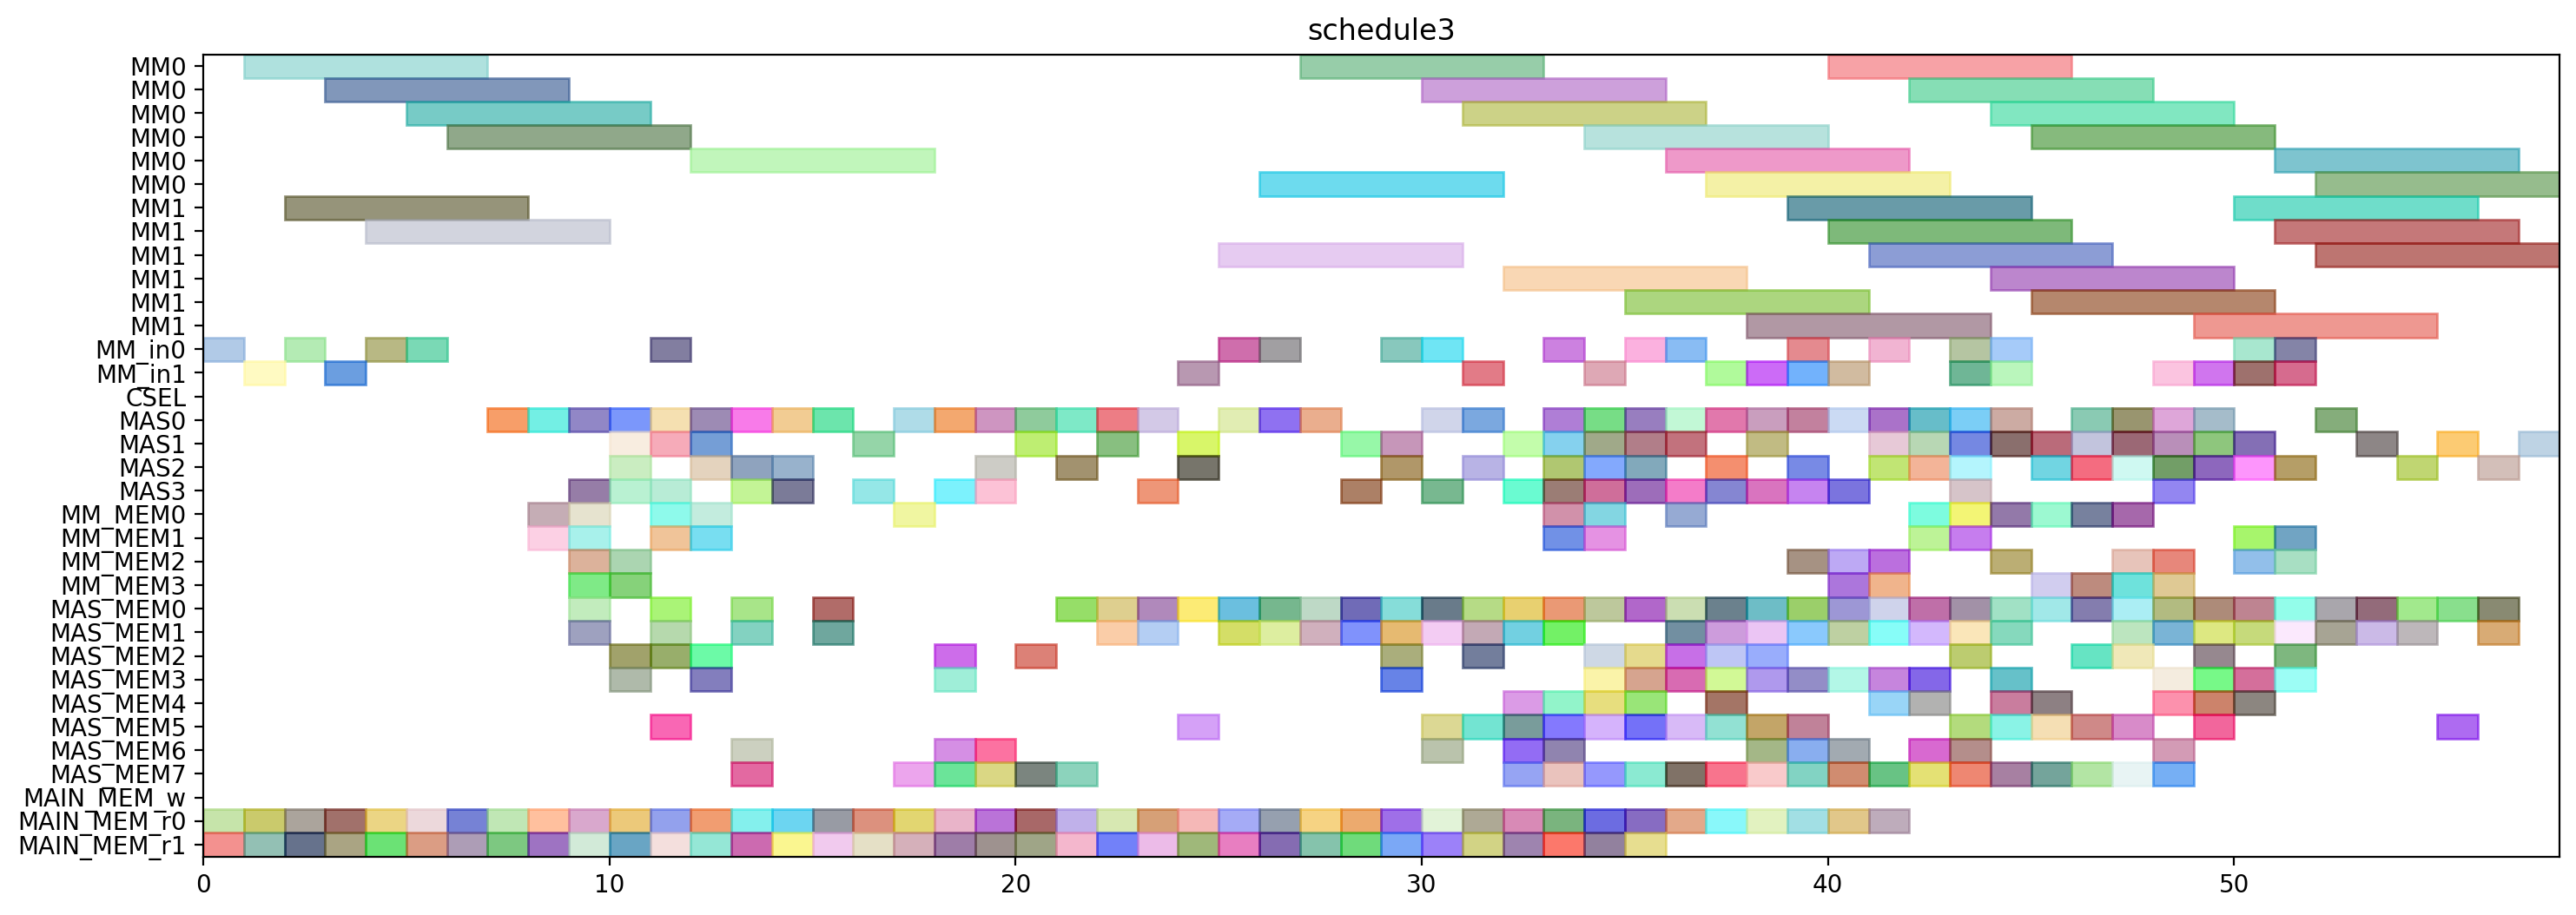

Recreate this plot in Python.
from pyschedule import Scenario, solvers, plotters, alt


def solve():
	horizon = 171
	S = Scenario("schedule3", horizon=horizon)

	# resource
	MM = S.Resources('MM', num=2, size=6)
	MM_in = S.Resources('MM_in', num=2)
	CSEL = S.Resource('CSEL')
	MAS = S.Resources('MAS', num=4, size=1, periods=range(1, horizon))
	MM_MEM = S.Resources('MM_MEM', num=4)
	MAS_MEM = S.Resources('MAS_MEM', num=8)
	MAIN_MEM_w = S.Resource('MAIN_MEM_w', size=1)
	MAIN_MEM_r = S.Resources('MAIN_MEM_r', num=2)

	# result of previous scheduling
	c_t0_t3_t0_in = S.Task('c_t0_t3_t0_in', length=1, delay_cost=1)
	S += c_t0_t3_t0_in >= 0
	c_t0_t3_t0_in += MM_in[0]

	c_t0_t3_t0_mem0 = S.Task('c_t0_t3_t0_mem0', length=1, delay_cost=1)
	S += c_t0_t3_t0_mem0 >= 0
	c_t0_t3_t0_mem0 += MAIN_MEM_r[0]

	c_t0_t3_t0_mem1 = S.Task('c_t0_t3_t0_mem1', length=1, delay_cost=1)
	S += c_t0_t3_t0_mem1 >= 0
	c_t0_t3_t0_mem1 += MAIN_MEM_r[1]

	c_t0_t3_t0 = S.Task('c_t0_t3_t0', length=6, delay_cost=1)
	S += c_t0_t3_t0 >= 1
	c_t0_t3_t0 += MM[0]

	c_t2_t3_t0_in = S.Task('c_t2_t3_t0_in', length=1, delay_cost=1)
	S += c_t2_t3_t0_in >= 1
	c_t2_t3_t0_in += MM_in[1]

	c_t2_t3_t0_mem0 = S.Task('c_t2_t3_t0_mem0', length=1, delay_cost=1)
	S += c_t2_t3_t0_mem0 >= 1
	c_t2_t3_t0_mem0 += MAIN_MEM_r[0]

	c_t2_t3_t0_mem1 = S.Task('c_t2_t3_t0_mem1', length=1, delay_cost=1)
	S += c_t2_t3_t0_mem1 >= 1
	c_t2_t3_t0_mem1 += MAIN_MEM_r[1]

	c_t0_t3_t1_in = S.Task('c_t0_t3_t1_in', length=1, delay_cost=1)
	S += c_t0_t3_t1_in >= 2
	c_t0_t3_t1_in += MM_in[0]

	c_t0_t3_t1_mem0 = S.Task('c_t0_t3_t1_mem0', length=1, delay_cost=1)
	S += c_t0_t3_t1_mem0 >= 2
	c_t0_t3_t1_mem0 += MAIN_MEM_r[0]

	c_t0_t3_t1_mem1 = S.Task('c_t0_t3_t1_mem1', length=1, delay_cost=1)
	S += c_t0_t3_t1_mem1 >= 2
	c_t0_t3_t1_mem1 += MAIN_MEM_r[1]

	c_t2_t3_t0 = S.Task('c_t2_t3_t0', length=6, delay_cost=1)
	S += c_t2_t3_t0 >= 2
	c_t2_t3_t0 += MM[1]

	c_t0_t3_t1 = S.Task('c_t0_t3_t1', length=6, delay_cost=1)
	S += c_t0_t3_t1 >= 3
	c_t0_t3_t1 += MM[0]

	c_t2_t3_t1_in = S.Task('c_t2_t3_t1_in', length=1, delay_cost=1)
	S += c_t2_t3_t1_in >= 3
	c_t2_t3_t1_in += MM_in[1]

	c_t2_t3_t1_mem0 = S.Task('c_t2_t3_t1_mem0', length=1, delay_cost=1)
	S += c_t2_t3_t1_mem0 >= 3
	c_t2_t3_t1_mem0 += MAIN_MEM_r[0]

	c_t2_t3_t1_mem1 = S.Task('c_t2_t3_t1_mem1', length=1, delay_cost=1)
	S += c_t2_t3_t1_mem1 >= 3
	c_t2_t3_t1_mem1 += MAIN_MEM_r[1]

	c_t1_t3_t1_in = S.Task('c_t1_t3_t1_in', length=1, delay_cost=1)
	S += c_t1_t3_t1_in >= 4
	c_t1_t3_t1_in += MM_in[0]

	c_t1_t3_t1_mem0 = S.Task('c_t1_t3_t1_mem0', length=1, delay_cost=1)
	S += c_t1_t3_t1_mem0 >= 4
	c_t1_t3_t1_mem0 += MAIN_MEM_r[0]

	c_t1_t3_t1_mem1 = S.Task('c_t1_t3_t1_mem1', length=1, delay_cost=1)
	S += c_t1_t3_t1_mem1 >= 4
	c_t1_t3_t1_mem1 += MAIN_MEM_r[1]

	c_t2_t3_t1 = S.Task('c_t2_t3_t1', length=6, delay_cost=1)
	S += c_t2_t3_t1 >= 4
	c_t2_t3_t1 += MM[1]

	c_t1_t3_t0_in = S.Task('c_t1_t3_t0_in', length=1, delay_cost=1)
	S += c_t1_t3_t0_in >= 5
	c_t1_t3_t0_in += MM_in[0]

	c_t1_t3_t0_mem0 = S.Task('c_t1_t3_t0_mem0', length=1, delay_cost=1)
	S += c_t1_t3_t0_mem0 >= 5
	c_t1_t3_t0_mem0 += MAIN_MEM_r[0]

	c_t1_t3_t0_mem1 = S.Task('c_t1_t3_t0_mem1', length=1, delay_cost=1)
	S += c_t1_t3_t0_mem1 >= 5
	c_t1_t3_t0_mem1 += MAIN_MEM_r[1]

	c_t1_t3_t1 = S.Task('c_t1_t3_t1', length=6, delay_cost=1)
	S += c_t1_t3_t1 >= 5
	c_t1_t3_t1 += MM[0]

	c_t1_t3_t0 = S.Task('c_t1_t3_t0', length=6, delay_cost=1)
	S += c_t1_t3_t0 >= 6
	c_t1_t3_t0 += MM[0]

	c_t3000_mem0 = S.Task('c_t3000_mem0', length=1, delay_cost=1)
	S += c_t3000_mem0 >= 6
	c_t3000_mem0 += MAIN_MEM_r[0]

	c_t3000_mem1 = S.Task('c_t3000_mem1', length=1, delay_cost=1)
	S += c_t3000_mem1 >= 6
	c_t3000_mem1 += MAIN_MEM_r[1]

	c_t2_t10_mem0 = S.Task('c_t2_t10_mem0', length=1, delay_cost=1)
	S += c_t2_t10_mem0 >= 7
	c_t2_t10_mem0 += MAIN_MEM_r[0]

	c_t2_t10_mem1 = S.Task('c_t2_t10_mem1', length=1, delay_cost=1)
	S += c_t2_t10_mem1 >= 7
	c_t2_t10_mem1 += MAIN_MEM_r[1]

	c_t3000 = S.Task('c_t3000', length=1, delay_cost=1)
	S += c_t3000 >= 7
	c_t3000 += MAS[0]

	c_t0_t30_mem0 = S.Task('c_t0_t30_mem0', length=1, delay_cost=1)
	S += c_t0_t30_mem0 >= 8
	c_t0_t30_mem0 += MM_MEM[0]

	c_t0_t30_mem1 = S.Task('c_t0_t30_mem1', length=1, delay_cost=1)
	S += c_t0_t30_mem1 >= 8
	c_t0_t30_mem1 += MM_MEM[1]

	c_t1_t11_mem0 = S.Task('c_t1_t11_mem0', length=1, delay_cost=1)
	S += c_t1_t11_mem0 >= 8
	c_t1_t11_mem0 += MAIN_MEM_r[0]

	c_t1_t11_mem1 = S.Task('c_t1_t11_mem1', length=1, delay_cost=1)
	S += c_t1_t11_mem1 >= 8
	c_t1_t11_mem1 += MAIN_MEM_r[1]

	c_t2_t10 = S.Task('c_t2_t10', length=1, delay_cost=1)
	S += c_t2_t10 >= 8
	c_t2_t10 += MAS[0]

	c_t010_mem0 = S.Task('c_t010_mem0', length=1, delay_cost=1)
	S += c_t010_mem0 >= 9
	c_t010_mem0 += MAS_MEM[0]

	c_t010_mem1 = S.Task('c_t010_mem1', length=1, delay_cost=1)
	S += c_t010_mem1 >= 9
	c_t010_mem1 += MAS_MEM[1]

	c_t0_t30 = S.Task('c_t0_t30', length=1, delay_cost=1)
	S += c_t0_t30 >= 9
	c_t0_t30 += MAS[0]

	c_t0_t3_t5_mem0 = S.Task('c_t0_t3_t5_mem0', length=1, delay_cost=1)
	S += c_t0_t3_t5_mem0 >= 9
	c_t0_t3_t5_mem0 += MM_MEM[0]

	c_t0_t3_t5_mem1 = S.Task('c_t0_t3_t5_mem1', length=1, delay_cost=1)
	S += c_t0_t3_t5_mem1 >= 9
	c_t0_t3_t5_mem1 += MM_MEM[1]

	c_t1_t11 = S.Task('c_t1_t11', length=1, delay_cost=1)
	S += c_t1_t11 >= 9
	c_t1_t11 += MAS[3]

	c_t2_t30_mem0 = S.Task('c_t2_t30_mem0', length=1, delay_cost=1)
	S += c_t2_t30_mem0 >= 9
	c_t2_t30_mem0 += MM_MEM[2]

	c_t2_t30_mem1 = S.Task('c_t2_t30_mem1', length=1, delay_cost=1)
	S += c_t2_t30_mem1 >= 9
	c_t2_t30_mem1 += MM_MEM[3]

	c_t2_t3_t3_mem0 = S.Task('c_t2_t3_t3_mem0', length=1, delay_cost=1)
	S += c_t2_t3_t3_mem0 >= 9
	c_t2_t3_t3_mem0 += MAIN_MEM_r[0]

	c_t2_t3_t3_mem1 = S.Task('c_t2_t3_t3_mem1', length=1, delay_cost=1)
	S += c_t2_t3_t3_mem1 >= 9
	c_t2_t3_t3_mem1 += MAIN_MEM_r[1]

	c_t010 = S.Task('c_t010', length=1, delay_cost=1)
	S += c_t010 >= 10
	c_t010 += MAS[0]

	c_t0_t3_t5 = S.Task('c_t0_t3_t5', length=1, delay_cost=1)
	S += c_t0_t3_t5 >= 10
	c_t0_t3_t5 += MAS[3]

	c_t210_mem0 = S.Task('c_t210_mem0', length=1, delay_cost=1)
	S += c_t210_mem0 >= 10
	c_t210_mem0 += MAS_MEM[2]

	c_t210_mem1 = S.Task('c_t210_mem1', length=1, delay_cost=1)
	S += c_t210_mem1 >= 10
	c_t210_mem1 += MAS_MEM[3]

	c_t2_t30 = S.Task('c_t2_t30', length=1, delay_cost=1)
	S += c_t2_t30 >= 10
	c_t2_t30 += MAS[1]

	c_t2_t3_t2_mem0 = S.Task('c_t2_t3_t2_mem0', length=1, delay_cost=1)
	S += c_t2_t3_t2_mem0 >= 10
	c_t2_t3_t2_mem0 += MAIN_MEM_r[0]

	c_t2_t3_t2_mem1 = S.Task('c_t2_t3_t2_mem1', length=1, delay_cost=1)
	S += c_t2_t3_t2_mem1 >= 10
	c_t2_t3_t2_mem1 += MAIN_MEM_r[1]

	c_t2_t3_t3 = S.Task('c_t2_t3_t3', length=1, delay_cost=1)
	S += c_t2_t3_t3 >= 10
	c_t2_t3_t3 += MAS[2]

	c_t2_t3_t5_mem0 = S.Task('c_t2_t3_t5_mem0', length=1, delay_cost=1)
	S += c_t2_t3_t5_mem0 >= 10
	c_t2_t3_t5_mem0 += MM_MEM[2]

	c_t2_t3_t5_mem1 = S.Task('c_t2_t3_t5_mem1', length=1, delay_cost=1)
	S += c_t2_t3_t5_mem1 >= 10
	c_t2_t3_t5_mem1 += MM_MEM[3]

	c_t0_a1_0_mem0 = S.Task('c_t0_a1_0_mem0', length=1, delay_cost=1)
	S += c_t0_a1_0_mem0 >= 11
	c_t0_a1_0_mem0 += MAIN_MEM_r[0]

	c_t0_a1_0_mem1 = S.Task('c_t0_a1_0_mem1', length=1, delay_cost=1)
	S += c_t0_a1_0_mem1 >= 11
	c_t0_a1_0_mem1 += MAIN_MEM_r[1]

	c_t1_t30_mem0 = S.Task('c_t1_t30_mem0', length=1, delay_cost=1)
	S += c_t1_t30_mem0 >= 11
	c_t1_t30_mem0 += MM_MEM[0]

	c_t1_t30_mem1 = S.Task('c_t1_t30_mem1', length=1, delay_cost=1)
	S += c_t1_t30_mem1 >= 11
	c_t1_t30_mem1 += MM_MEM[1]

	c_t210 = S.Task('c_t210', length=1, delay_cost=1)
	S += c_t210 >= 11
	c_t210 += MAS[0]

	c_t2_t3_t2 = S.Task('c_t2_t3_t2', length=1, delay_cost=1)
	S += c_t2_t3_t2 >= 11
	c_t2_t3_t2 += MAS[1]

	c_t2_t3_t4_in = S.Task('c_t2_t3_t4_in', length=1, delay_cost=1)
	S += c_t2_t3_t4_in >= 11
	c_t2_t3_t4_in += MM_in[0]

	c_t2_t3_t4_mem0 = S.Task('c_t2_t3_t4_mem0', length=1, delay_cost=1)
	S += c_t2_t3_t4_mem0 >= 11
	c_t2_t3_t4_mem0 += MAS_MEM[2]

	c_t2_t3_t4_mem1 = S.Task('c_t2_t3_t4_mem1', length=1, delay_cost=1)
	S += c_t2_t3_t4_mem1 >= 11
	c_t2_t3_t4_mem1 += MAS_MEM[5]

	c_t2_t3_t5 = S.Task('c_t2_t3_t5', length=1, delay_cost=1)
	S += c_t2_t3_t5 >= 11
	c_t2_t3_t5 += MAS[3]

	c_t0_a1_0 = S.Task('c_t0_a1_0', length=1, delay_cost=1)
	S += c_t0_a1_0 >= 12
	c_t0_a1_0 += MAS[2]

	c_t110_mem0 = S.Task('c_t110_mem0', length=1, delay_cost=1)
	S += c_t110_mem0 >= 12
	c_t110_mem0 += MAS_MEM[2]

	c_t110_mem1 = S.Task('c_t110_mem1', length=1, delay_cost=1)
	S += c_t110_mem1 >= 12
	c_t110_mem1 += MAS_MEM[3]

	c_t1_t30 = S.Task('c_t1_t30', length=1, delay_cost=1)
	S += c_t1_t30 >= 12
	c_t1_t30 += MAS[1]

	c_t1_t3_t2_mem0 = S.Task('c_t1_t3_t2_mem0', length=1, delay_cost=1)
	S += c_t1_t3_t2_mem0 >= 12
	c_t1_t3_t2_mem0 += MAIN_MEM_r[0]

	c_t1_t3_t2_mem1 = S.Task('c_t1_t3_t2_mem1', length=1, delay_cost=1)
	S += c_t1_t3_t2_mem1 >= 12
	c_t1_t3_t2_mem1 += MAIN_MEM_r[1]

	c_t1_t3_t5_mem0 = S.Task('c_t1_t3_t5_mem0', length=1, delay_cost=1)
	S += c_t1_t3_t5_mem0 >= 12
	c_t1_t3_t5_mem0 += MM_MEM[0]

	c_t1_t3_t5_mem1 = S.Task('c_t1_t3_t5_mem1', length=1, delay_cost=1)
	S += c_t1_t3_t5_mem1 >= 12
	c_t1_t3_t5_mem1 += MM_MEM[1]

	c_t2_t3_t4 = S.Task('c_t2_t3_t4', length=6, delay_cost=1)
	S += c_t2_t3_t4 >= 12
	c_t2_t3_t4 += MM[0]

	c_t110 = S.Task('c_t110', length=1, delay_cost=1)
	S += c_t110 >= 13
	c_t110 += MAS[3]

	c_t1_t3_t2 = S.Task('c_t1_t3_t2', length=1, delay_cost=1)
	S += c_t1_t3_t2 >= 13
	c_t1_t3_t2 += MAS[0]

	c_t1_t3_t5 = S.Task('c_t1_t3_t5', length=1, delay_cost=1)
	S += c_t1_t3_t5 >= 13
	c_t1_t3_t5 += MAS[2]

	c_t2_a1_1_mem0 = S.Task('c_t2_a1_1_mem0', length=1, delay_cost=1)
	S += c_t2_a1_1_mem0 >= 13
	c_t2_a1_1_mem0 += MAIN_MEM_r[0]

	c_t2_a1_1_mem1 = S.Task('c_t2_a1_1_mem1', length=1, delay_cost=1)
	S += c_t2_a1_1_mem1 >= 13
	c_t2_a1_1_mem1 += MAIN_MEM_r[1]

	c_t2_a1_1 = S.Task('c_t2_a1_1', length=1, delay_cost=1)
	S += c_t2_a1_1 >= 14
	c_t2_a1_1 += MAS[0]

	c_t3001_mem0 = S.Task('c_t3001_mem0', length=1, delay_cost=1)
	S += c_t3001_mem0 >= 14
	c_t3001_mem0 += MAIN_MEM_r[0]

	c_t3001_mem1 = S.Task('c_t3001_mem1', length=1, delay_cost=1)
	S += c_t3001_mem1 >= 14
	c_t3001_mem1 += MAIN_MEM_r[1]

	c_t0_t11_mem0 = S.Task('c_t0_t11_mem0', length=1, delay_cost=1)
	S += c_t0_t11_mem0 >= 15
	c_t0_t11_mem0 += MAIN_MEM_r[0]

	c_t0_t11_mem1 = S.Task('c_t0_t11_mem1', length=1, delay_cost=1)
	S += c_t0_t11_mem1 >= 15
	c_t0_t11_mem1 += MAIN_MEM_r[1]

	c_t3001 = S.Task('c_t3001', length=1, delay_cost=1)
	S += c_t3001 >= 15
	c_t3001 += MAS[0]

	c_t3_t3_t2_mem0 = S.Task('c_t3_t3_t2_mem0', length=1, delay_cost=1)
	S += c_t3_t3_t2_mem0 >= 15
	c_t3_t3_t2_mem0 += MAS_MEM[0]

	c_t3_t3_t2_mem1 = S.Task('c_t3_t3_t2_mem1', length=1, delay_cost=1)
	S += c_t3_t3_t2_mem1 >= 15
	c_t3_t3_t2_mem1 += MAS_MEM[1]

	c_t0_t11 = S.Task('c_t0_t11', length=1, delay_cost=1)
	S += c_t0_t11 >= 16
	c_t0_t11 += MAS[3]

	c_t3_t3_t2 = S.Task('c_t3_t3_t2', length=1, delay_cost=1)
	S += c_t3_t3_t2 >= 16
	c_t3_t3_t2 += MAS[1]

	c_t4001_mem0 = S.Task('c_t4001_mem0', length=1, delay_cost=1)
	S += c_t4001_mem0 >= 16
	c_t4001_mem0 += MAIN_MEM_r[0]

	c_t4001_mem1 = S.Task('c_t4001_mem1', length=1, delay_cost=1)
	S += c_t4001_mem1 >= 16
	c_t4001_mem1 += MAIN_MEM_r[1]

	c_t2_a1_0_mem0 = S.Task('c_t2_a1_0_mem0', length=1, delay_cost=1)
	S += c_t2_a1_0_mem0 >= 17
	c_t2_a1_0_mem0 += MAIN_MEM_r[0]

	c_t2_a1_0_mem1 = S.Task('c_t2_a1_0_mem1', length=1, delay_cost=1)
	S += c_t2_a1_0_mem1 >= 17
	c_t2_a1_0_mem1 += MAIN_MEM_r[1]

	c_t2_t31_mem0 = S.Task('c_t2_t31_mem0', length=1, delay_cost=1)
	S += c_t2_t31_mem0 >= 17
	c_t2_t31_mem0 += MM_MEM[0]

	c_t2_t31_mem1 = S.Task('c_t2_t31_mem1', length=1, delay_cost=1)
	S += c_t2_t31_mem1 >= 17
	c_t2_t31_mem1 += MAS_MEM[7]

	c_t4001 = S.Task('c_t4001', length=1, delay_cost=1)
	S += c_t4001 >= 17
	c_t4001 += MAS[0]

	c_t0_a1_1_mem0 = S.Task('c_t0_a1_1_mem0', length=1, delay_cost=1)
	S += c_t0_a1_1_mem0 >= 18
	c_t0_a1_1_mem0 += MAIN_MEM_r[0]

	c_t0_a1_1_mem1 = S.Task('c_t0_a1_1_mem1', length=1, delay_cost=1)
	S += c_t0_a1_1_mem1 >= 18
	c_t0_a1_1_mem1 += MAIN_MEM_r[1]

	c_t2_a1_0 = S.Task('c_t2_a1_0', length=1, delay_cost=1)
	S += c_t2_a1_0 >= 18
	c_t2_a1_0 += MAS[0]

	c_t2_t31 = S.Task('c_t2_t31', length=1, delay_cost=1)
	S += c_t2_t31 >= 18
	c_t2_t31 += MAS[3]

	c_t0_a1_1 = S.Task('c_t0_a1_1', length=1, delay_cost=1)
	S += c_t0_a1_1 >= 19
	c_t0_a1_1 += MAS[0]

	c_t1_t10_mem0 = S.Task('c_t1_t10_mem0', length=1, delay_cost=1)
	S += c_t1_t10_mem0 >= 19
	c_t1_t10_mem0 += MAIN_MEM_r[0]

	c_t1_t10_mem1 = S.Task('c_t1_t10_mem1', length=1, delay_cost=1)
	S += c_t1_t10_mem1 >= 19
	c_t1_t10_mem1 += MAIN_MEM_r[1]

	c_t0_t10_mem0 = S.Task('c_t0_t10_mem0', length=1, delay_cost=1)
	S += c_t0_t10_mem0 >= 20
	c_t0_t10_mem0 += MAIN_MEM_r[0]

	c_t0_t10_mem1 = S.Task('c_t0_t10_mem1', length=1, delay_cost=1)
	S += c_t0_t10_mem1 >= 20
	c_t0_t10_mem1 += MAIN_MEM_r[1]

	c_t1_t10 = S.Task('c_t1_t10', length=1, delay_cost=1)
	S += c_t1_t10 >= 20
	c_t1_t10 += MAS[1]

	c_t1_t2_t3_mem0 = S.Task('c_t1_t2_t3_mem0', length=1, delay_cost=1)
	S += c_t1_t2_t3_mem0 >= 20
	c_t1_t2_t3_mem0 += MAS_MEM[2]

	c_t1_t2_t3_mem1 = S.Task('c_t1_t2_t3_mem1', length=1, delay_cost=1)
	S += c_t1_t2_t3_mem1 >= 20
	c_t1_t2_t3_mem1 += MAS_MEM[7]

	c_t0_t10 = S.Task('c_t0_t10', length=1, delay_cost=1)
	S += c_t0_t10 >= 21
	c_t0_t10 += MAS[0]

	c_t0_t2_t3_mem0 = S.Task('c_t0_t2_t3_mem0', length=1, delay_cost=1)
	S += c_t0_t2_t3_mem0 >= 21
	c_t0_t2_t3_mem0 += MAS_MEM[0]

	c_t0_t2_t3_mem1 = S.Task('c_t0_t2_t3_mem1', length=1, delay_cost=1)
	S += c_t0_t2_t3_mem1 >= 21
	c_t0_t2_t3_mem1 += MAS_MEM[7]

	c_t1_t2_t3 = S.Task('c_t1_t2_t3', length=1, delay_cost=1)
	S += c_t1_t2_t3 >= 21
	c_t1_t2_t3 += MAS[2]

	c_t4000_mem0 = S.Task('c_t4000_mem0', length=1, delay_cost=1)
	S += c_t4000_mem0 >= 21
	c_t4000_mem0 += MAIN_MEM_r[0]

	c_t4000_mem1 = S.Task('c_t4000_mem1', length=1, delay_cost=1)
	S += c_t4000_mem1 >= 21
	c_t4000_mem1 += MAIN_MEM_r[1]

	c_t0_t2_t3 = S.Task('c_t0_t2_t3', length=1, delay_cost=1)
	S += c_t0_t2_t3 >= 22
	c_t0_t2_t3 += MAS[1]

	c_t2_t11_mem0 = S.Task('c_t2_t11_mem0', length=1, delay_cost=1)
	S += c_t2_t11_mem0 >= 22
	c_t2_t11_mem0 += MAIN_MEM_r[0]

	c_t2_t11_mem1 = S.Task('c_t2_t11_mem1', length=1, delay_cost=1)
	S += c_t2_t11_mem1 >= 22
	c_t2_t11_mem1 += MAIN_MEM_r[1]

	c_t4000 = S.Task('c_t4000', length=1, delay_cost=1)
	S += c_t4000 >= 22
	c_t4000 += MAS[0]

	c_t4_t3_t2_mem0 = S.Task('c_t4_t3_t2_mem0', length=1, delay_cost=1)
	S += c_t4_t3_t2_mem0 >= 22
	c_t4_t3_t2_mem0 += MAS_MEM[0]

	c_t4_t3_t2_mem1 = S.Task('c_t4_t3_t2_mem1', length=1, delay_cost=1)
	S += c_t4_t3_t2_mem1 >= 22
	c_t4_t3_t2_mem1 += MAS_MEM[1]

	c_t1_t3_t3_mem0 = S.Task('c_t1_t3_t3_mem0', length=1, delay_cost=1)
	S += c_t1_t3_t3_mem0 >= 23
	c_t1_t3_t3_mem0 += MAIN_MEM_r[0]

	c_t1_t3_t3_mem1 = S.Task('c_t1_t3_t3_mem1', length=1, delay_cost=1)
	S += c_t1_t3_t3_mem1 >= 23
	c_t1_t3_t3_mem1 += MAIN_MEM_r[1]

	c_t2_t11 = S.Task('c_t2_t11', length=1, delay_cost=1)
	S += c_t2_t11 >= 23
	c_t2_t11 += MAS[0]

	c_t2_t2_t3_mem0 = S.Task('c_t2_t2_t3_mem0', length=1, delay_cost=1)
	S += c_t2_t2_t3_mem0 >= 23
	c_t2_t2_t3_mem0 += MAS_MEM[0]

	c_t2_t2_t3_mem1 = S.Task('c_t2_t2_t3_mem1', length=1, delay_cost=1)
	S += c_t2_t2_t3_mem1 >= 23
	c_t2_t2_t3_mem1 += MAS_MEM[1]

	c_t4_t3_t2 = S.Task('c_t4_t3_t2', length=1, delay_cost=1)
	S += c_t4_t3_t2 >= 23
	c_t4_t3_t2 += MAS[3]

	c_t1_t3_t3 = S.Task('c_t1_t3_t3', length=1, delay_cost=1)
	S += c_t1_t3_t3 >= 24
	c_t1_t3_t3 += MAS[2]

	c_t1_t3_t4_in = S.Task('c_t1_t3_t4_in', length=1, delay_cost=1)
	S += c_t1_t3_t4_in >= 24
	c_t1_t3_t4_in += MM_in[1]

	c_t1_t3_t4_mem0 = S.Task('c_t1_t3_t4_mem0', length=1, delay_cost=1)
	S += c_t1_t3_t4_mem0 >= 24
	c_t1_t3_t4_mem0 += MAS_MEM[0]

	c_t1_t3_t4_mem1 = S.Task('c_t1_t3_t4_mem1', length=1, delay_cost=1)
	S += c_t1_t3_t4_mem1 >= 24
	c_t1_t3_t4_mem1 += MAS_MEM[5]

	c_t2_t2_t3 = S.Task('c_t2_t2_t3', length=1, delay_cost=1)
	S += c_t2_t2_t3 >= 24
	c_t2_t2_t3 += MAS[1]

	c_t3010_mem0 = S.Task('c_t3010_mem0', length=1, delay_cost=1)
	S += c_t3010_mem0 >= 24
	c_t3010_mem0 += MAIN_MEM_r[0]

	c_t3010_mem1 = S.Task('c_t3010_mem1', length=1, delay_cost=1)
	S += c_t3010_mem1 >= 24
	c_t3010_mem1 += MAIN_MEM_r[1]

	c_t1_t3_t4 = S.Task('c_t1_t3_t4', length=6, delay_cost=1)
	S += c_t1_t3_t4 >= 25
	c_t1_t3_t4 += MM[1]

	c_t3010 = S.Task('c_t3010', length=1, delay_cost=1)
	S += c_t3010 >= 25
	c_t3010 += MAS[0]

	c_t3011_mem0 = S.Task('c_t3011_mem0', length=1, delay_cost=1)
	S += c_t3011_mem0 >= 25
	c_t3011_mem0 += MAIN_MEM_r[0]

	c_t3011_mem1 = S.Task('c_t3011_mem1', length=1, delay_cost=1)
	S += c_t3011_mem1 >= 25
	c_t3011_mem1 += MAIN_MEM_r[1]

	c_t3_t3_t0_in = S.Task('c_t3_t3_t0_in', length=1, delay_cost=1)
	S += c_t3_t3_t0_in >= 25
	c_t3_t3_t0_in += MM_in[0]

	c_t3_t3_t0_mem0 = S.Task('c_t3_t3_t0_mem0', length=1, delay_cost=1)
	S += c_t3_t3_t0_mem0 >= 25
	c_t3_t3_t0_mem0 += MAS_MEM[0]

	c_t3_t3_t0_mem1 = S.Task('c_t3_t3_t0_mem1', length=1, delay_cost=1)
	S += c_t3_t3_t0_mem1 >= 25
	c_t3_t3_t0_mem1 += MAS_MEM[1]

	c_t1_a1_1_mem0 = S.Task('c_t1_a1_1_mem0', length=1, delay_cost=1)
	S += c_t1_a1_1_mem0 >= 26
	c_t1_a1_1_mem0 += MAIN_MEM_r[0]

	c_t1_a1_1_mem1 = S.Task('c_t1_a1_1_mem1', length=1, delay_cost=1)
	S += c_t1_a1_1_mem1 >= 26
	c_t1_a1_1_mem1 += MAIN_MEM_r[1]

	c_t3011 = S.Task('c_t3011', length=1, delay_cost=1)
	S += c_t3011 >= 26
	c_t3011 += MAS[0]

	c_t3_t3_t0 = S.Task('c_t3_t3_t0', length=6, delay_cost=1)
	S += c_t3_t3_t0 >= 26
	c_t3_t3_t0 += MM[0]

	c_t3_t3_t1_in = S.Task('c_t3_t3_t1_in', length=1, delay_cost=1)
	S += c_t3_t3_t1_in >= 26
	c_t3_t3_t1_in += MM_in[0]

	c_t3_t3_t1_mem0 = S.Task('c_t3_t3_t1_mem0', length=1, delay_cost=1)
	S += c_t3_t3_t1_mem0 >= 26
	c_t3_t3_t1_mem0 += MAS_MEM[0]

	c_t3_t3_t1_mem1 = S.Task('c_t3_t3_t1_mem1', length=1, delay_cost=1)
	S += c_t3_t3_t1_mem1 >= 26
	c_t3_t3_t1_mem1 += MAS_MEM[1]

	c_t1_a1_0_mem0 = S.Task('c_t1_a1_0_mem0', length=1, delay_cost=1)
	S += c_t1_a1_0_mem0 >= 27
	c_t1_a1_0_mem0 += MAIN_MEM_r[0]

	c_t1_a1_0_mem1 = S.Task('c_t1_a1_0_mem1', length=1, delay_cost=1)
	S += c_t1_a1_0_mem1 >= 27
	c_t1_a1_0_mem1 += MAIN_MEM_r[1]

	c_t1_a1_1 = S.Task('c_t1_a1_1', length=1, delay_cost=1)
	S += c_t1_a1_1 >= 27
	c_t1_a1_1 += MAS[0]

	c_t3_t10_mem0 = S.Task('c_t3_t10_mem0', length=1, delay_cost=1)
	S += c_t3_t10_mem0 >= 27
	c_t3_t10_mem0 += MAS_MEM[0]

	c_t3_t10_mem1 = S.Task('c_t3_t10_mem1', length=1, delay_cost=1)
	S += c_t3_t10_mem1 >= 27
	c_t3_t10_mem1 += MAS_MEM[1]

	c_t3_t3_t1 = S.Task('c_t3_t3_t1', length=6, delay_cost=1)
	S += c_t3_t3_t1 >= 27
	c_t3_t3_t1 += MM[0]

	c_t0_t3_t3_mem0 = S.Task('c_t0_t3_t3_mem0', length=1, delay_cost=1)
	S += c_t0_t3_t3_mem0 >= 28
	c_t0_t3_t3_mem0 += MAIN_MEM_r[0]

	c_t0_t3_t3_mem1 = S.Task('c_t0_t3_t3_mem1', length=1, delay_cost=1)
	S += c_t0_t3_t3_mem1 >= 28
	c_t0_t3_t3_mem1 += MAIN_MEM_r[1]

	c_t1_a1_0 = S.Task('c_t1_a1_0', length=1, delay_cost=1)
	S += c_t1_a1_0 >= 28
	c_t1_a1_0 += MAS[3]

	c_t3_t10 = S.Task('c_t3_t10', length=1, delay_cost=1)
	S += c_t3_t10 >= 28
	c_t3_t10 += MAS[1]

	c_t3_t3_t3_mem0 = S.Task('c_t3_t3_t3_mem0', length=1, delay_cost=1)
	S += c_t3_t3_t3_mem0 >= 28
	c_t3_t3_t3_mem0 += MAS_MEM[0]

	c_t3_t3_t3_mem1 = S.Task('c_t3_t3_t3_mem1', length=1, delay_cost=1)
	S += c_t3_t3_t3_mem1 >= 28
	c_t3_t3_t3_mem1 += MAS_MEM[1]

	c_t0_t3_t2_mem0 = S.Task('c_t0_t3_t2_mem0', length=1, delay_cost=1)
	S += c_t0_t3_t2_mem0 >= 29
	c_t0_t3_t2_mem0 += MAIN_MEM_r[0]

	c_t0_t3_t2_mem1 = S.Task('c_t0_t3_t2_mem1', length=1, delay_cost=1)
	S += c_t0_t3_t2_mem1 >= 29
	c_t0_t3_t2_mem1 += MAIN_MEM_r[1]

	c_t0_t3_t3 = S.Task('c_t0_t3_t3', length=1, delay_cost=1)
	S += c_t0_t3_t3 >= 29
	c_t0_t3_t3 += MAS[2]

	c_t3_t11_mem0 = S.Task('c_t3_t11_mem0', length=1, delay_cost=1)
	S += c_t3_t11_mem0 >= 29
	c_t3_t11_mem0 += MAS_MEM[0]

	c_t3_t11_mem1 = S.Task('c_t3_t11_mem1', length=1, delay_cost=1)
	S += c_t3_t11_mem1 >= 29
	c_t3_t11_mem1 += MAS_MEM[1]

	c_t3_t3_t3 = S.Task('c_t3_t3_t3', length=1, delay_cost=1)
	S += c_t3_t3_t3 >= 29
	c_t3_t3_t3 += MAS[1]

	c_t3_t3_t4_in = S.Task('c_t3_t3_t4_in', length=1, delay_cost=1)
	S += c_t3_t3_t4_in >= 29
	c_t3_t3_t4_in += MM_in[0]

	c_t3_t3_t4_mem0 = S.Task('c_t3_t3_t4_mem0', length=1, delay_cost=1)
	S += c_t3_t3_t4_mem0 >= 29
	c_t3_t3_t4_mem0 += MAS_MEM[2]

	c_t3_t3_t4_mem1 = S.Task('c_t3_t3_t4_mem1', length=1, delay_cost=1)
	S += c_t3_t3_t4_mem1 >= 29
	c_t3_t3_t4_mem1 += MAS_MEM[3]

	c_t0_t3_t2 = S.Task('c_t0_t3_t2', length=1, delay_cost=1)
	S += c_t0_t3_t2 >= 30
	c_t0_t3_t2 += MAS[3]

	c_t0_t3_t4_in = S.Task('c_t0_t3_t4_in', length=1, delay_cost=1)
	S += c_t0_t3_t4_in >= 30
	c_t0_t3_t4_in += MM_in[0]

	c_t0_t3_t4_mem0 = S.Task('c_t0_t3_t4_mem0', length=1, delay_cost=1)
	S += c_t0_t3_t4_mem0 >= 30
	c_t0_t3_t4_mem0 += MAS_MEM[6]

	c_t0_t3_t4_mem1 = S.Task('c_t0_t3_t4_mem1', length=1, delay_cost=1)
	S += c_t0_t3_t4_mem1 >= 30
	c_t0_t3_t4_mem1 += MAS_MEM[5]

	c_t3_a1_1_mem0 = S.Task('c_t3_a1_1_mem0', length=1, delay_cost=1)
	S += c_t3_a1_1_mem0 >= 30
	c_t3_a1_1_mem0 += MAS_MEM[0]

	c_t3_a1_1_mem1 = S.Task('c_t3_a1_1_mem1', length=1, delay_cost=1)
	S += c_t3_a1_1_mem1 >= 30
	c_t3_a1_1_mem1 += MAS_MEM[1]

	c_t3_t11 = S.Task('c_t3_t11', length=1, delay_cost=1)
	S += c_t3_t11 >= 30
	c_t3_t11 += MAS[0]

	c_t3_t3_t4 = S.Task('c_t3_t3_t4', length=6, delay_cost=1)
	S += c_t3_t3_t4 >= 30
	c_t3_t3_t4 += MM[0]

	c_t4010_mem0 = S.Task('c_t4010_mem0', length=1, delay_cost=1)
	S += c_t4010_mem0 >= 30
	c_t4010_mem0 += MAIN_MEM_r[0]

	c_t4010_mem1 = S.Task('c_t4010_mem1', length=1, delay_cost=1)
	S += c_t4010_mem1 >= 30
	c_t4010_mem1 += MAIN_MEM_r[1]

	c_t0_t3_t4 = S.Task('c_t0_t3_t4', length=6, delay_cost=1)
	S += c_t0_t3_t4 >= 31
	c_t0_t3_t4 += MM[0]

	c_t3_a1_1 = S.Task('c_t3_a1_1', length=1, delay_cost=1)
	S += c_t3_a1_1 >= 31
	c_t3_a1_1 += MAS[0]

	c_t3_t2_t3_mem0 = S.Task('c_t3_t2_t3_mem0', length=1, delay_cost=1)
	S += c_t3_t2_t3_mem0 >= 31
	c_t3_t2_t3_mem0 += MAS_MEM[2]

	c_t3_t2_t3_mem1 = S.Task('c_t3_t2_t3_mem1', length=1, delay_cost=1)
	S += c_t3_t2_t3_mem1 >= 31
	c_t3_t2_t3_mem1 += MAS_MEM[1]

	c_t4010 = S.Task('c_t4010', length=1, delay_cost=1)
	S += c_t4010 >= 31
	c_t4010 += MAS[2]

	c_t4011_mem0 = S.Task('c_t4011_mem0', length=1, delay_cost=1)
	S += c_t4011_mem0 >= 31
	c_t4011_mem0 += MAIN_MEM_r[0]

	c_t4011_mem1 = S.Task('c_t4011_mem1', length=1, delay_cost=1)
	S += c_t4011_mem1 >= 31
	c_t4011_mem1 += MAIN_MEM_r[1]

	c_t4_t3_t0_in = S.Task('c_t4_t3_t0_in', length=1, delay_cost=1)
	S += c_t4_t3_t0_in >= 31
	c_t4_t3_t0_in += MM_in[1]

	c_t4_t3_t0_mem0 = S.Task('c_t4_t3_t0_mem0', length=1, delay_cost=1)
	S += c_t4_t3_t0_mem0 >= 31
	c_t4_t3_t0_mem0 += MAS_MEM[0]

	c_t4_t3_t0_mem1 = S.Task('c_t4_t3_t0_mem1', length=1, delay_cost=1)
	S += c_t4_t3_t0_mem1 >= 31
	c_t4_t3_t0_mem1 += MAS_MEM[5]

	c_t3_a1_0_mem0 = S.Task('c_t3_a1_0_mem0', length=1, delay_cost=1)
	S += c_t3_a1_0_mem0 >= 32
	c_t3_a1_0_mem0 += MAS_MEM[0]

	c_t3_a1_0_mem1 = S.Task('c_t3_a1_0_mem1', length=1, delay_cost=1)
	S += c_t3_a1_0_mem1 >= 32
	c_t3_a1_0_mem1 += MAS_MEM[1]

	c_t3_t2_t3 = S.Task('c_t3_t2_t3', length=1, delay_cost=1)
	S += c_t3_t2_t3 >= 32
	c_t3_t2_t3 += MAS[1]

	c_t4011 = S.Task('c_t4011', length=1, delay_cost=1)
	S += c_t4011 >= 32
	c_t4011 += MAS[3]

	c_t4_a1_1_mem0 = S.Task('c_t4_a1_1_mem0', length=1, delay_cost=1)
	S += c_t4_a1_1_mem0 >= 32
	c_t4_a1_1_mem0 += MAS_MEM[6]

	c_t4_a1_1_mem1 = S.Task('c_t4_a1_1_mem1', length=1, delay_cost=1)
	S += c_t4_a1_1_mem1 >= 32
	c_t4_a1_1_mem1 += MAS_MEM[5]

	c_t4_t3_t0 = S.Task('c_t4_t3_t0', length=6, delay_cost=1)
	S += c_t4_t3_t0 >= 32
	c_t4_t3_t0 += MM[1]

	c_t4_t3_t3_mem0 = S.Task('c_t4_t3_t3_mem0', length=1, delay_cost=1)
	S += c_t4_t3_t3_mem0 >= 32
	c_t4_t3_t3_mem0 += MAS_MEM[4]

	c_t4_t3_t3_mem1 = S.Task('c_t4_t3_t3_mem1', length=1, delay_cost=1)
	S += c_t4_t3_t3_mem1 >= 32
	c_t4_t3_t3_mem1 += MAS_MEM[7]

	c_t5010_mem0 = S.Task('c_t5010_mem0', length=1, delay_cost=1)
	S += c_t5010_mem0 >= 32
	c_t5010_mem0 += MAIN_MEM_r[0]

	c_t5010_mem1 = S.Task('c_t5010_mem1', length=1, delay_cost=1)
	S += c_t5010_mem1 >= 32
	c_t5010_mem1 += MAIN_MEM_r[1]

	c_t3_a1_0 = S.Task('c_t3_a1_0', length=1, delay_cost=1)
	S += c_t3_a1_0 >= 33
	c_t3_a1_0 += MAS[3]

	c_t3_t3_t5_mem0 = S.Task('c_t3_t3_t5_mem0', length=1, delay_cost=1)
	S += c_t3_t3_t5_mem0 >= 33
	c_t3_t3_t5_mem0 += MM_MEM[0]

	c_t3_t3_t5_mem1 = S.Task('c_t3_t3_t5_mem1', length=1, delay_cost=1)
	S += c_t3_t3_t5_mem1 >= 33
	c_t3_t3_t5_mem1 += MM_MEM[1]

	c_t4_a1_0_mem0 = S.Task('c_t4_a1_0_mem0', length=1, delay_cost=1)
	S += c_t4_a1_0_mem0 >= 33
	c_t4_a1_0_mem0 += MAS_MEM[4]

	c_t4_a1_0_mem1 = S.Task('c_t4_a1_0_mem1', length=1, delay_cost=1)
	S += c_t4_a1_0_mem1 >= 33
	c_t4_a1_0_mem1 += MAS_MEM[7]

	c_t4_a1_1 = S.Task('c_t4_a1_1', length=1, delay_cost=1)
	S += c_t4_a1_1 >= 33
	c_t4_a1_1 += MAS[1]

	c_t4_t10_mem0 = S.Task('c_t4_t10_mem0', length=1, delay_cost=1)
	S += c_t4_t10_mem0 >= 33
	c_t4_t10_mem0 += MAS_MEM[0]

	c_t4_t10_mem1 = S.Task('c_t4_t10_mem1', length=1, delay_cost=1)
	S += c_t4_t10_mem1 >= 33
	c_t4_t10_mem1 += MAS_MEM[5]

	c_t4_t3_t3 = S.Task('c_t4_t3_t3', length=1, delay_cost=1)
	S += c_t4_t3_t3 >= 33
	c_t4_t3_t3 += MAS[0]

	c_t4_t3_t4_in = S.Task('c_t4_t3_t4_in', length=1, delay_cost=1)
	S += c_t4_t3_t4_in >= 33
	c_t4_t3_t4_in += MM_in[0]

	c_t4_t3_t4_mem0 = S.Task('c_t4_t3_t4_mem0', length=1, delay_cost=1)
	S += c_t4_t3_t4_mem0 >= 33
	c_t4_t3_t4_mem0 += MAS_MEM[6]

	c_t4_t3_t4_mem1 = S.Task('c_t4_t3_t4_mem1', length=1, delay_cost=1)
	S += c_t4_t3_t4_mem1 >= 33
	c_t4_t3_t4_mem1 += MAS_MEM[1]

	c_t5010 = S.Task('c_t5010', length=1, delay_cost=1)
	S += c_t5010 >= 33
	c_t5010 += MAS[2]

	c_t5011_mem0 = S.Task('c_t5011_mem0', length=1, delay_cost=1)
	S += c_t5011_mem0 >= 33
	c_t5011_mem0 += MAIN_MEM_r[0]

	c_t5011_mem1 = S.Task('c_t5011_mem1', length=1, delay_cost=1)
	S += c_t5011_mem1 >= 33
	c_t5011_mem1 += MAIN_MEM_r[1]

	c_t3_t30_mem0 = S.Task('c_t3_t30_mem0', length=1, delay_cost=1)
	S += c_t3_t30_mem0 >= 34
	c_t3_t30_mem0 += MM_MEM[0]

	c_t3_t30_mem1 = S.Task('c_t3_t30_mem1', length=1, delay_cost=1)
	S += c_t3_t30_mem1 >= 34
	c_t3_t30_mem1 += MM_MEM[1]

	c_t3_t3_t5 = S.Task('c_t3_t3_t5', length=1, delay_cost=1)
	S += c_t3_t3_t5 >= 34
	c_t3_t3_t5 += MAS[3]

	c_t4_a1_0 = S.Task('c_t4_a1_0', length=1, delay_cost=1)
	S += c_t4_a1_0 >= 34
	c_t4_a1_0 += MAS[2]

	c_t4_t10 = S.Task('c_t4_t10', length=1, delay_cost=1)
	S += c_t4_t10 >= 34
	c_t4_t10 += MAS[0]

	c_t4_t3_t1_in = S.Task('c_t4_t3_t1_in', length=1, delay_cost=1)
	S += c_t4_t3_t1_in >= 34
	c_t4_t3_t1_in += MM_in[1]

	c_t4_t3_t1_mem0 = S.Task('c_t4_t3_t1_mem0', length=1, delay_cost=1)
	S += c_t4_t3_t1_mem0 >= 34
	c_t4_t3_t1_mem0 += MAS_MEM[0]

	c_t4_t3_t1_mem1 = S.Task('c_t4_t3_t1_mem1', length=1, delay_cost=1)
	S += c_t4_t3_t1_mem1 >= 34
	c_t4_t3_t1_mem1 += MAS_MEM[7]

	c_t4_t3_t4 = S.Task('c_t4_t3_t4', length=6, delay_cost=1)
	S += c_t4_t3_t4 >= 34
	c_t4_t3_t4 += MM[0]

	c_t5000_mem0 = S.Task('c_t5000_mem0', length=1, delay_cost=1)
	S += c_t5000_mem0 >= 34
	c_t5000_mem0 += MAIN_MEM_r[0]

	c_t5000_mem1 = S.Task('c_t5000_mem1', length=1, delay_cost=1)
	S += c_t5000_mem1 >= 34
	c_t5000_mem1 += MAIN_MEM_r[1]

	c_t5011 = S.Task('c_t5011', length=1, delay_cost=1)
	S += c_t5011 >= 34
	c_t5011 += MAS[1]

	c_t5_a1_1_mem0 = S.Task('c_t5_a1_1_mem0', length=1, delay_cost=1)
	S += c_t5_a1_1_mem0 >= 34
	c_t5_a1_1_mem0 += MAS_MEM[2]

	c_t5_a1_1_mem1 = S.Task('c_t5_a1_1_mem1', length=1, delay_cost=1)
	S += c_t5_a1_1_mem1 >= 34
	c_t5_a1_1_mem1 += MAS_MEM[5]

	c_t5_t3_t3_mem0 = S.Task('c_t5_t3_t3_mem0', length=1, delay_cost=1)
	S += c_t5_t3_t3_mem0 >= 34
	c_t5_t3_t3_mem0 += MAS_MEM[4]

	c_t5_t3_t3_mem1 = S.Task('c_t5_t3_t3_mem1', length=1, delay_cost=1)
	S += c_t5_t3_t3_mem1 >= 34
	c_t5_t3_t3_mem1 += MAS_MEM[3]

	c_t3_t30 = S.Task('c_t3_t30', length=1, delay_cost=1)
	S += c_t3_t30 >= 35
	c_t3_t30 += MAS[3]

	c_t4_t11_mem0 = S.Task('c_t4_t11_mem0', length=1, delay_cost=1)
	S += c_t4_t11_mem0 >= 35
	c_t4_t11_mem0 += MAS_MEM[0]

	c_t4_t11_mem1 = S.Task('c_t4_t11_mem1', length=1, delay_cost=1)
	S += c_t4_t11_mem1 >= 35
	c_t4_t11_mem1 += MAS_MEM[7]

	c_t4_t3_t1 = S.Task('c_t4_t3_t1', length=6, delay_cost=1)
	S += c_t4_t3_t1 >= 35
	c_t4_t3_t1 += MM[1]

	c_t5000 = S.Task('c_t5000', length=1, delay_cost=1)
	S += c_t5000 >= 35
	c_t5000 += MAS[1]

	c_t5001_mem0 = S.Task('c_t5001_mem0', length=1, delay_cost=1)
	S += c_t5001_mem0 >= 35
	c_t5001_mem0 += MAIN_MEM_r[0]

	c_t5001_mem1 = S.Task('c_t5001_mem1', length=1, delay_cost=1)
	S += c_t5001_mem1 >= 35
	c_t5001_mem1 += MAIN_MEM_r[1]

	c_t5_a1_0_mem0 = S.Task('c_t5_a1_0_mem0', length=1, delay_cost=1)
	S += c_t5_a1_0_mem0 >= 35
	c_t5_a1_0_mem0 += MAS_MEM[4]

	c_t5_a1_0_mem1 = S.Task('c_t5_a1_0_mem1', length=1, delay_cost=1)
	S += c_t5_a1_0_mem1 >= 35
	c_t5_a1_0_mem1 += MAS_MEM[3]

	c_t5_a1_1 = S.Task('c_t5_a1_1', length=1, delay_cost=1)
	S += c_t5_a1_1 >= 35
	c_t5_a1_1 += MAS[0]

	c_t5_t3_t0_in = S.Task('c_t5_t3_t0_in', length=1, delay_cost=1)
	S += c_t5_t3_t0_in >= 35
	c_t5_t3_t0_in += MM_in[0]

	c_t5_t3_t0_mem0 = S.Task('c_t5_t3_t0_mem0', length=1, delay_cost=1)
	S += c_t5_t3_t0_mem0 >= 35
	c_t5_t3_t0_mem0 += MAS_MEM[2]

	c_t5_t3_t0_mem1 = S.Task('c_t5_t3_t0_mem1', length=1, delay_cost=1)
	S += c_t5_t3_t0_mem1 >= 35
	c_t5_t3_t0_mem1 += MAS_MEM[5]

	c_t5_t3_t3 = S.Task('c_t5_t3_t3', length=1, delay_cost=1)
	S += c_t5_t3_t3 >= 35
	c_t5_t3_t3 += MAS[2]

	c_t0_t00_mem0 = S.Task('c_t0_t00_mem0', length=1, delay_cost=1)
	S += c_t0_t00_mem0 >= 36
	c_t0_t00_mem0 += MAIN_MEM_r[0]

	c_t0_t00_mem1 = S.Task('c_t0_t00_mem1', length=1, delay_cost=1)
	S += c_t0_t00_mem1 >= 36
	c_t0_t00_mem1 += MAS_MEM[5]

	c_t0_t31_mem0 = S.Task('c_t0_t31_mem0', length=1, delay_cost=1)
	S += c_t0_t31_mem0 >= 36
	c_t0_t31_mem0 += MM_MEM[0]

	c_t0_t31_mem1 = S.Task('c_t0_t31_mem1', length=1, delay_cost=1)
	S += c_t0_t31_mem1 >= 36
	c_t0_t31_mem1 += MAS_MEM[7]

	c_t4_t11 = S.Task('c_t4_t11', length=1, delay_cost=1)
	S += c_t4_t11 >= 36
	c_t4_t11 += MAS[3]

	c_t5001 = S.Task('c_t5001', length=1, delay_cost=1)
	S += c_t5001 >= 36
	c_t5001 += MAS[0]

	c_t5_a1_0 = S.Task('c_t5_a1_0', length=1, delay_cost=1)
	S += c_t5_a1_0 >= 36
	c_t5_a1_0 += MAS[1]

	c_t5_t3_t0 = S.Task('c_t5_t3_t0', length=6, delay_cost=1)
	S += c_t5_t3_t0 >= 36
	c_t5_t3_t0 += MM[0]

	c_t5_t3_t1_in = S.Task('c_t5_t3_t1_in', length=1, delay_cost=1)
	S += c_t5_t3_t1_in >= 36
	c_t5_t3_t1_in += MM_in[0]

	c_t5_t3_t1_mem0 = S.Task('c_t5_t3_t1_mem0', length=1, delay_cost=1)
	S += c_t5_t3_t1_mem0 >= 36
	c_t5_t3_t1_mem0 += MAS_MEM[0]

	c_t5_t3_t1_mem1 = S.Task('c_t5_t3_t1_mem1', length=1, delay_cost=1)
	S += c_t5_t3_t1_mem1 >= 36
	c_t5_t3_t1_mem1 += MAS_MEM[3]

	c_t5_t3_t2_mem0 = S.Task('c_t5_t3_t2_mem0', length=1, delay_cost=1)
	S += c_t5_t3_t2_mem0 >= 36
	c_t5_t3_t2_mem0 += MAS_MEM[2]

	c_t5_t3_t2_mem1 = S.Task('c_t5_t3_t2_mem1', length=1, delay_cost=1)
	S += c_t5_t3_t2_mem1 >= 36
	c_t5_t3_t2_mem1 += MAS_MEM[1]

	c_t0_t00 = S.Task('c_t0_t00', length=1, delay_cost=1)
	S += c_t0_t00 >= 37
	c_t0_t00 += MAS[2]

	c_t0_t2_t0_in = S.Task('c_t0_t2_t0_in', length=1, delay_cost=1)
	S += c_t0_t2_t0_in >= 37
	c_t0_t2_t0_in += MM_in[1]

	c_t0_t2_t0_mem0 = S.Task('c_t0_t2_t0_mem0', length=1, delay_cost=1)
	S += c_t0_t2_t0_mem0 >= 37
	c_t0_t2_t0_mem0 += MAS_MEM[4]

	c_t0_t2_t0_mem1 = S.Task('c_t0_t2_t0_mem1', length=1, delay_cost=1)
	S += c_t0_t2_t0_mem1 >= 37
	c_t0_t2_t0_mem1 += MAS_MEM[1]

	c_t0_t31 = S.Task('c_t0_t31', length=1, delay_cost=1)
	S += c_t0_t31 >= 37
	c_t0_t31 += MAS[0]

	c_t1_t00_mem0 = S.Task('c_t1_t00_mem0', length=1, delay_cost=1)
	S += c_t1_t00_mem0 >= 37
	c_t1_t00_mem0 += MAIN_MEM_r[0]

	c_t1_t00_mem1 = S.Task('c_t1_t00_mem1', length=1, delay_cost=1)
	S += c_t1_t00_mem1 >= 37
	c_t1_t00_mem1 += MAS_MEM[7]

	c_t5_t10_mem0 = S.Task('c_t5_t10_mem0', length=1, delay_cost=1)
	S += c_t5_t10_mem0 >= 37
	c_t5_t10_mem0 += MAS_MEM[2]

	c_t5_t10_mem1 = S.Task('c_t5_t10_mem1', length=1, delay_cost=1)
	S += c_t5_t10_mem1 >= 37
	c_t5_t10_mem1 += MAS_MEM[5]

	c_t5_t11_mem0 = S.Task('c_t5_t11_mem0', length=1, delay_cost=1)
	S += c_t5_t11_mem0 >= 37
	c_t5_t11_mem0 += MAS_MEM[0]

	c_t5_t11_mem1 = S.Task('c_t5_t11_mem1', length=1, delay_cost=1)
	S += c_t5_t11_mem1 >= 37
	c_t5_t11_mem1 += MAS_MEM[3]

	c_t5_t3_t1 = S.Task('c_t5_t3_t1', length=6, delay_cost=1)
	S += c_t5_t3_t1 >= 37
	c_t5_t3_t1 += MM[0]

	c_t5_t3_t2 = S.Task('c_t5_t3_t2', length=1, delay_cost=1)
	S += c_t5_t3_t2 >= 37
	c_t5_t3_t2 += MAS[3]

	c_t0_t2_t0 = S.Task('c_t0_t2_t0', length=6, delay_cost=1)
	S += c_t0_t2_t0 >= 38
	c_t0_t2_t0 += MM[1]

	c_t1_t00 = S.Task('c_t1_t00', length=1, delay_cost=1)
	S += c_t1_t00 >= 38
	c_t1_t00 += MAS[0]

	c_t1_t01_mem0 = S.Task('c_t1_t01_mem0', length=1, delay_cost=1)
	S += c_t1_t01_mem0 >= 38
	c_t1_t01_mem0 += MAIN_MEM_r[0]

	c_t1_t01_mem1 = S.Task('c_t1_t01_mem1', length=1, delay_cost=1)
	S += c_t1_t01_mem1 >= 38
	c_t1_t01_mem1 += MAS_MEM[1]

	c_t3_t00_mem0 = S.Task('c_t3_t00_mem0', length=1, delay_cost=1)
	S += c_t3_t00_mem0 >= 38
	c_t3_t00_mem0 += MAS_MEM[0]

	c_t3_t00_mem1 = S.Task('c_t3_t00_mem1', length=1, delay_cost=1)
	S += c_t3_t00_mem1 >= 38
	c_t3_t00_mem1 += MAS_MEM[7]

	c_t5_t00_mem0 = S.Task('c_t5_t00_mem0', length=1, delay_cost=1)
	S += c_t5_t00_mem0 >= 38
	c_t5_t00_mem0 += MAS_MEM[2]

	c_t5_t00_mem1 = S.Task('c_t5_t00_mem1', length=1, delay_cost=1)
	S += c_t5_t00_mem1 >= 38
	c_t5_t00_mem1 += MAS_MEM[3]

	c_t5_t10 = S.Task('c_t5_t10', length=1, delay_cost=1)
	S += c_t5_t10 >= 38
	c_t5_t10 += MAS[3]

	c_t5_t11 = S.Task('c_t5_t11', length=1, delay_cost=1)
	S += c_t5_t11 >= 38
	c_t5_t11 += MAS[1]

	c_t5_t3_t4_in = S.Task('c_t5_t3_t4_in', length=1, delay_cost=1)
	S += c_t5_t3_t4_in >= 38
	c_t5_t3_t4_in += MM_in[1]

	c_t5_t3_t4_mem0 = S.Task('c_t5_t3_t4_mem0', length=1, delay_cost=1)
	S += c_t5_t3_t4_mem0 >= 38
	c_t5_t3_t4_mem0 += MAS_MEM[6]

	c_t5_t3_t4_mem1 = S.Task('c_t5_t3_t4_mem1', length=1, delay_cost=1)
	S += c_t5_t3_t4_mem1 >= 38
	c_t5_t3_t4_mem1 += MAS_MEM[5]

	c_t0_t01_mem0 = S.Task('c_t0_t01_mem0', length=1, delay_cost=1)
	S += c_t0_t01_mem0 >= 39
	c_t0_t01_mem0 += MAIN_MEM_r[0]

	c_t0_t01_mem1 = S.Task('c_t0_t01_mem1', length=1, delay_cost=1)
	S += c_t0_t01_mem1 >= 39
	c_t0_t01_mem1 += MAS_MEM[1]

	c_t1_t01 = S.Task('c_t1_t01', length=1, delay_cost=1)
	S += c_t1_t01 >= 39
	c_t1_t01 += MAS[3]

	c_t1_t2_t0_in = S.Task('c_t1_t2_t0_in', length=1, delay_cost=1)
	S += c_t1_t2_t0_in >= 39
	c_t1_t2_t0_in += MM_in[0]

	c_t1_t2_t0_mem0 = S.Task('c_t1_t2_t0_mem0', length=1, delay_cost=1)
	S += c_t1_t2_t0_mem0 >= 39
	c_t1_t2_t0_mem0 += MAS_MEM[0]

	c_t1_t2_t0_mem1 = S.Task('c_t1_t2_t0_mem1', length=1, delay_cost=1)
	S += c_t1_t2_t0_mem1 >= 39
	c_t1_t2_t0_mem1 += MAS_MEM[3]

	c_t1_t2_t1_in = S.Task('c_t1_t2_t1_in', length=1, delay_cost=1)
	S += c_t1_t2_t1_in >= 39
	c_t1_t2_t1_in += MM_in[1]

	c_t1_t2_t1_mem0 = S.Task('c_t1_t2_t1_mem0', length=1, delay_cost=1)
	S += c_t1_t2_t1_mem0 >= 39
	c_t1_t2_t1_mem0 += MAS_MEM[6]

	c_t1_t2_t1_mem1 = S.Task('c_t1_t2_t1_mem1', length=1, delay_cost=1)
	S += c_t1_t2_t1_mem1 >= 39
	c_t1_t2_t1_mem1 += MAS_MEM[7]

	c_t1_t31_mem0 = S.Task('c_t1_t31_mem0', length=1, delay_cost=1)
	S += c_t1_t31_mem0 >= 39
	c_t1_t31_mem0 += MM_MEM[2]

	c_t1_t31_mem1 = S.Task('c_t1_t31_mem1', length=1, delay_cost=1)
	S += c_t1_t31_mem1 >= 39
	c_t1_t31_mem1 += MAS_MEM[5]

	c_t3_t00 = S.Task('c_t3_t00', length=1, delay_cost=1)
	S += c_t3_t00 >= 39
	c_t3_t00 += MAS[0]

	c_t5_t00 = S.Task('c_t5_t00', length=1, delay_cost=1)
	S += c_t5_t00 >= 39
	c_t5_t00 += MAS[2]

	c_t5_t3_t4 = S.Task('c_t5_t3_t4', length=6, delay_cost=1)
	S += c_t5_t3_t4 >= 39
	c_t5_t3_t4 += MM[1]

	c_t0_t01 = S.Task('c_t0_t01', length=1, delay_cost=1)
	S += c_t0_t01 >= 40
	c_t0_t01 += MAS[0]

	c_t0_t2_t1_in = S.Task('c_t0_t2_t1_in', length=1, delay_cost=1)
	S += c_t0_t2_t1_in >= 40
	c_t0_t2_t1_in += MM_in[1]

	c_t0_t2_t1_mem0 = S.Task('c_t0_t2_t1_mem0', length=1, delay_cost=1)
	S += c_t0_t2_t1_mem0 >= 40
	c_t0_t2_t1_mem0 += MAS_MEM[0]

	c_t0_t2_t1_mem1 = S.Task('c_t0_t2_t1_mem1', length=1, delay_cost=1)
	S += c_t0_t2_t1_mem1 >= 40
	c_t0_t2_t1_mem1 += MAS_MEM[7]

	c_t1_t2_t0 = S.Task('c_t1_t2_t0', length=6, delay_cost=1)
	S += c_t1_t2_t0 >= 40
	c_t1_t2_t0 += MM[0]

	c_t1_t2_t1 = S.Task('c_t1_t2_t1', length=6, delay_cost=1)
	S += c_t1_t2_t1 >= 40
	c_t1_t2_t1 += MM[1]

	c_t1_t31 = S.Task('c_t1_t31', length=1, delay_cost=1)
	S += c_t1_t31 >= 40
	c_t1_t31 += MAS[3]

	c_t2_t01_mem0 = S.Task('c_t2_t01_mem0', length=1, delay_cost=1)
	S += c_t2_t01_mem0 >= 40
	c_t2_t01_mem0 += MAIN_MEM_r[0]

	c_t2_t01_mem1 = S.Task('c_t2_t01_mem1', length=1, delay_cost=1)
	S += c_t2_t01_mem1 >= 40
	c_t2_t01_mem1 += MAS_MEM[1]

	c_t4_t30_mem0 = S.Task('c_t4_t30_mem0', length=1, delay_cost=1)
	S += c_t4_t30_mem0 >= 40
	c_t4_t30_mem0 += MM_MEM[2]

	c_t4_t30_mem1 = S.Task('c_t4_t30_mem1', length=1, delay_cost=1)
	S += c_t4_t30_mem1 >= 40
	c_t4_t30_mem1 += MM_MEM[3]

	c_t5_t2_t3_mem0 = S.Task('c_t5_t2_t3_mem0', length=1, delay_cost=1)
	S += c_t5_t2_t3_mem0 >= 40
	c_t5_t2_t3_mem0 += MAS_MEM[6]

	c_t5_t2_t3_mem1 = S.Task('c_t5_t2_t3_mem1', length=1, delay_cost=1)
	S += c_t5_t2_t3_mem1 >= 40
	c_t5_t2_t3_mem1 += MAS_MEM[3]

	c_t0_t2_t1 = S.Task('c_t0_t2_t1', length=6, delay_cost=1)
	S += c_t0_t2_t1 >= 41
	c_t0_t2_t1 += MM[1]

	c_t2_t00_mem0 = S.Task('c_t2_t00_mem0', length=1, delay_cost=1)
	S += c_t2_t00_mem0 >= 41
	c_t2_t00_mem0 += MAIN_MEM_r[0]

	c_t2_t00_mem1 = S.Task('c_t2_t00_mem1', length=1, delay_cost=1)
	S += c_t2_t00_mem1 >= 41
	c_t2_t00_mem1 += MAS_MEM[1]

	c_t2_t01 = S.Task('c_t2_t01', length=1, delay_cost=1)
	S += c_t2_t01 >= 41
	c_t2_t01 += MAS[0]

	c_t4_t01_mem0 = S.Task('c_t4_t01_mem0', length=1, delay_cost=1)
	S += c_t4_t01_mem0 >= 41
	c_t4_t01_mem0 += MAS_MEM[0]

	c_t4_t01_mem1 = S.Task('c_t4_t01_mem1', length=1, delay_cost=1)
	S += c_t4_t01_mem1 >= 41
	c_t4_t01_mem1 += MAS_MEM[3]

	c_t4_t30 = S.Task('c_t4_t30', length=1, delay_cost=1)
	S += c_t4_t30 >= 41
	c_t4_t30 += MAS[2]

	c_t4_t3_t5_mem0 = S.Task('c_t4_t3_t5_mem0', length=1, delay_cost=1)
	S += c_t4_t3_t5_mem0 >= 41
	c_t4_t3_t5_mem0 += MM_MEM[2]

	c_t4_t3_t5_mem1 = S.Task('c_t4_t3_t5_mem1', length=1, delay_cost=1)
	S += c_t4_t3_t5_mem1 >= 41
	c_t4_t3_t5_mem1 += MM_MEM[3]

	c_t5_t2_t3 = S.Task('c_t5_t2_t3', length=1, delay_cost=1)
	S += c_t5_t2_t3 >= 41
	c_t5_t2_t3 += MAS[1]

	c_t0_t2_t2_mem0 = S.Task('c_t0_t2_t2_mem0', length=1, delay_cost=1)
	S += c_t0_t2_t2_mem0 >= 42
	c_t0_t2_t2_mem0 += MAS_MEM[4]

	c_t0_t2_t2_mem1 = S.Task('c_t0_t2_t2_mem1', length=1, delay_cost=1)
	S += c_t0_t2_t2_mem1 >= 42
	c_t0_t2_t2_mem1 += MAS_MEM[1]

	c_t1_t2_t2_mem0 = S.Task('c_t1_t2_t2_mem0', length=1, delay_cost=1)
	S += c_t1_t2_t2_mem0 >= 42
	c_t1_t2_t2_mem0 += MAS_MEM[0]

	c_t1_t2_t2_mem1 = S.Task('c_t1_t2_t2_mem1', length=1, delay_cost=1)
	S += c_t1_t2_t2_mem1 >= 42
	c_t1_t2_t2_mem1 += MAS_MEM[7]

	c_t2_t00 = S.Task('c_t2_t00', length=1, delay_cost=1)
	S += c_t2_t00 >= 42
	c_t2_t00 += MAS[0]

	c_t4_t01 = S.Task('c_t4_t01', length=1, delay_cost=1)
	S += c_t4_t01 >= 42
	c_t4_t01 += MAS[2]

	c_t4_t3_t5 = S.Task('c_t4_t3_t5', length=1, delay_cost=1)
	S += c_t4_t3_t5 >= 42
	c_t4_t3_t5 += MAS[1]

	c_t5_t3_t5_mem0 = S.Task('c_t5_t3_t5_mem0', length=1, delay_cost=1)
	S += c_t5_t3_t5_mem0 >= 42
	c_t5_t3_t5_mem0 += MM_MEM[0]

	c_t5_t3_t5_mem1 = S.Task('c_t5_t3_t5_mem1', length=1, delay_cost=1)
	S += c_t5_t3_t5_mem1 >= 42
	c_t5_t3_t5_mem1 += MM_MEM[1]

	c_t0_t2_t2 = S.Task('c_t0_t2_t2', length=1, delay_cost=1)
	S += c_t0_t2_t2 >= 43
	c_t0_t2_t2 += MAS[0]

	c_t1_t2_t2 = S.Task('c_t1_t2_t2', length=1, delay_cost=1)
	S += c_t1_t2_t2 >= 43
	c_t1_t2_t2 += MAS[1]

	c_t2_t2_t0_in = S.Task('c_t2_t2_t0_in', length=1, delay_cost=1)
	S += c_t2_t2_t0_in >= 43
	c_t2_t2_t0_in += MM_in[1]

	c_t2_t2_t0_mem0 = S.Task('c_t2_t2_t0_mem0', length=1, delay_cost=1)
	S += c_t2_t2_t0_mem0 >= 43
	c_t2_t2_t0_mem0 += MAS_MEM[0]

	c_t2_t2_t0_mem1 = S.Task('c_t2_t2_t0_mem1', length=1, delay_cost=1)
	S += c_t2_t2_t0_mem1 >= 43
	c_t2_t2_t0_mem1 += MAS_MEM[1]

	c_t5_t30_mem0 = S.Task('c_t5_t30_mem0', length=1, delay_cost=1)
	S += c_t5_t30_mem0 >= 43
	c_t5_t30_mem0 += MM_MEM[0]

	c_t5_t30_mem1 = S.Task('c_t5_t30_mem1', length=1, delay_cost=1)
	S += c_t5_t30_mem1 >= 43
	c_t5_t30_mem1 += MM_MEM[1]

	c_t5_t3_t5 = S.Task('c_t5_t3_t5', length=1, delay_cost=1)
	S += c_t5_t3_t5 >= 43
	c_t5_t3_t5 += MAS[2]

	c_t2_t2_t0 = S.Task('c_t2_t2_t0', length=6, delay_cost=1)
	S += c_t2_t2_t0 >= 44
	c_t2_t2_t0 += MM[1]

	c_t2_t2_t1_in = S.Task('c_t2_t2_t1_in', length=1, delay_cost=1)
	S += c_t2_t2_t1_in >= 44
	c_t2_t2_t1_in += MM_in[0]

	c_t2_t2_t1_mem0 = S.Task('c_t2_t2_t1_mem0', length=1, delay_cost=1)
	S += c_t2_t2_t1_mem0 >= 44
	c_t2_t2_t1_mem0 += MAS_MEM[0]

	c_t2_t2_t1_mem1 = S.Task('c_t2_t2_t1_mem1', length=1, delay_cost=1)
	S += c_t2_t2_t1_mem1 >= 44
	c_t2_t2_t1_mem1 += MAS_MEM[1]

	c_t5_t30 = S.Task('c_t5_t30', length=1, delay_cost=1)
	S += c_t5_t30 >= 44
	c_t5_t30 += MAS[0]

	c_t2_t2_t1 = S.Task('c_t2_t2_t1', length=6, delay_cost=1)
	S += c_t2_t2_t1 >= 45
	c_t2_t2_t1 += MM[0]

	c_t4_t2_t3_mem0 = S.Task('c_t4_t2_t3_mem0', length=1, delay_cost=1)
	S += c_t4_t2_t3_mem0 >= 45
	c_t4_t2_t3_mem0 += MAS_MEM[0]

	c_t4_t2_t3_mem1 = S.Task('c_t4_t2_t3_mem1', length=1, delay_cost=1)
	S += c_t4_t2_t3_mem1 >= 45
	c_t4_t2_t3_mem1 += MAS_MEM[7]

	c_t4_t00_mem0 = S.Task('c_t4_t00_mem0', length=1, delay_cost=1)
	S += c_t4_t00_mem0 >= 46
	c_t4_t00_mem0 += MAS_MEM[0]

	c_t4_t00_mem1 = S.Task('c_t4_t00_mem1', length=1, delay_cost=1)
	S += c_t4_t00_mem1 >= 46
	c_t4_t00_mem1 += MAS_MEM[5]

	c_t4_t2_t3 = S.Task('c_t4_t2_t3', length=1, delay_cost=1)
	S += c_t4_t2_t3 >= 46
	c_t4_t2_t3 += MAS[2]

	c_t4_t00 = S.Task('c_t4_t00', length=1, delay_cost=1)
	S += c_t4_t00 >= 47
	c_t4_t00 += MAS[1]

	c_t5_t01_mem0 = S.Task('c_t5_t01_mem0', length=1, delay_cost=1)
	S += c_t5_t01_mem0 >= 47
	c_t5_t01_mem0 += MAS_MEM[0]

	c_t5_t01_mem1 = S.Task('c_t5_t01_mem1', length=1, delay_cost=1)
	S += c_t5_t01_mem1 >= 47
	c_t5_t01_mem1 += MAS_MEM[1]

	c_t2_t2_t2_mem0 = S.Task('c_t2_t2_t2_mem0', length=1, delay_cost=1)
	S += c_t2_t2_t2_mem0 >= 48
	c_t2_t2_t2_mem0 += MAS_MEM[0]

	c_t2_t2_t2_mem1 = S.Task('c_t2_t2_t2_mem1', length=1, delay_cost=1)
	S += c_t2_t2_t2_mem1 >= 48
	c_t2_t2_t2_mem1 += MAS_MEM[1]

	c_t5_t01 = S.Task('c_t5_t01', length=1, delay_cost=1)
	S += c_t5_t01 >= 48
	c_t5_t01 += MAS[2]

	c_t2_t2_t2 = S.Task('c_t2_t2_t2', length=1, delay_cost=1)
	S += c_t2_t2_t2 >= 49
	c_t2_t2_t2 += MAS[1]

	c_t3_t01_mem0 = S.Task('c_t3_t01_mem0', length=1, delay_cost=1)
	S += c_t3_t01_mem0 >= 49
	c_t3_t01_mem0 += MAS_MEM[0]

	c_t3_t01_mem1 = S.Task('c_t3_t01_mem1', length=1, delay_cost=1)
	S += c_t3_t01_mem1 >= 49
	c_t3_t01_mem1 += MAS_MEM[1]

	c_t3_t01 = S.Task('c_t3_t01', length=1, delay_cost=1)
	S += c_t3_t01 >= 50
	c_t3_t01 += MAS[2]


	# new tasks
	c_t0_t2_t4 = S.Task('c_t0_t2_t4', length=6, delay_cost=1)
	c_t0_t2_t4 += alt(MM)
	c_t0_t2_t4_in = S.Task('c_t0_t2_t4_in', length=1, delay_cost=1)
	c_t0_t2_t4_in += alt(MM_in)
	S += c_t0_t2_t4_in*MM_in[0]<=c_t0_t2_t4*MM[0]
	S += c_t0_t2_t4_in*MM_in[1]<=c_t0_t2_t4*MM[1]
	c_t0_t2_t4_mem0 = S.Task('c_t0_t2_t4_mem0', length=1, delay_cost=1)
	c_t0_t2_t4_mem0 += MAS_MEM[0]
	S += 43 < c_t0_t2_t4_mem0
	S += c_t0_t2_t4_mem0 <= c_t0_t2_t4

	c_t0_t2_t4_mem1 = S.Task('c_t0_t2_t4_mem1', length=1, delay_cost=1)
	c_t0_t2_t4_mem1 += MAS_MEM[3]
	S += 22 < c_t0_t2_t4_mem1
	S += c_t0_t2_t4_mem1 <= c_t0_t2_t4

	c_t0_t20 = S.Task('c_t0_t20', length=1, delay_cost=1)
	c_t0_t20 += alt(MAS)
	c_t0_t20_mem0 = S.Task('c_t0_t20_mem0', length=1, delay_cost=1)
	c_t0_t20_mem0 += MM_MEM[2]
	S += 43 < c_t0_t20_mem0
	S += c_t0_t20_mem0 <= c_t0_t20

	c_t0_t20_mem1 = S.Task('c_t0_t20_mem1', length=1, delay_cost=1)
	c_t0_t20_mem1 += MM_MEM[3]
	S += 46 < c_t0_t20_mem1
	S += c_t0_t20_mem1 <= c_t0_t20

	c_t0_t2_t5 = S.Task('c_t0_t2_t5', length=1, delay_cost=1)
	c_t0_t2_t5 += alt(MAS)
	c_t0_t2_t5_mem0 = S.Task('c_t0_t2_t5_mem0', length=1, delay_cost=1)
	c_t0_t2_t5_mem0 += MM_MEM[2]
	S += 43 < c_t0_t2_t5_mem0
	S += c_t0_t2_t5_mem0 <= c_t0_t2_t5

	c_t0_t2_t5_mem1 = S.Task('c_t0_t2_t5_mem1', length=1, delay_cost=1)
	c_t0_t2_t5_mem1 += MM_MEM[3]
	S += 46 < c_t0_t2_t5_mem1
	S += c_t0_t2_t5_mem1 <= c_t0_t2_t5

	c_t0_t40 = S.Task('c_t0_t40', length=1, delay_cost=1)
	c_t0_t40 += alt(MAS)
	c_t0_t40_mem0 = S.Task('c_t0_t40_mem0', length=1, delay_cost=1)
	c_t0_t40_mem0 += MAS_MEM[0]
	S += 9 < c_t0_t40_mem0
	S += c_t0_t40_mem0 <= c_t0_t40

	c_t0_t40_mem1 = S.Task('c_t0_t40_mem1', length=1, delay_cost=1)
	c_t0_t40_mem1 += MAS_MEM[1]
	S += 37 < c_t0_t40_mem1
	S += c_t0_t40_mem1 <= c_t0_t40

	c_t0_t41 = S.Task('c_t0_t41', length=1, delay_cost=1)
	c_t0_t41 += alt(MAS)
	c_t0_t41_mem0 = S.Task('c_t0_t41_mem0', length=1, delay_cost=1)
	c_t0_t41_mem0 += MAS_MEM[0]
	S += 37 < c_t0_t41_mem0
	S += c_t0_t41_mem0 <= c_t0_t41

	c_t0_t41_mem1 = S.Task('c_t0_t41_mem1', length=1, delay_cost=1)
	c_t0_t41_mem1 += MAS_MEM[1]
	S += 9 < c_t0_t41_mem1
	S += c_t0_t41_mem1 <= c_t0_t41

	c_t011 = S.Task('c_t011', length=1, delay_cost=1)
	c_t011 += alt(MAS)
	c_t011_mem0 = S.Task('c_t011_mem0', length=1, delay_cost=1)
	c_t011_mem0 += MAS_MEM[0]
	S += 37 < c_t011_mem0
	S += c_t011_mem0 <= c_t011

	c_t011_mem1 = S.Task('c_t011_mem1', length=1, delay_cost=1)
	c_t011_mem1 += MAS_MEM[1]
	S += 37 < c_t011_mem1
	S += c_t011_mem1 <= c_t011

	c_t1_t2_t4 = S.Task('c_t1_t2_t4', length=6, delay_cost=1)
	c_t1_t2_t4 += alt(MM)
	c_t1_t2_t4_in = S.Task('c_t1_t2_t4_in', length=1, delay_cost=1)
	c_t1_t2_t4_in += alt(MM_in)
	S += c_t1_t2_t4_in*MM_in[0]<=c_t1_t2_t4*MM[0]
	S += c_t1_t2_t4_in*MM_in[1]<=c_t1_t2_t4*MM[1]
	c_t1_t2_t4_mem0 = S.Task('c_t1_t2_t4_mem0', length=1, delay_cost=1)
	c_t1_t2_t4_mem0 += MAS_MEM[2]
	S += 43 < c_t1_t2_t4_mem0
	S += c_t1_t2_t4_mem0 <= c_t1_t2_t4

	c_t1_t2_t4_mem1 = S.Task('c_t1_t2_t4_mem1', length=1, delay_cost=1)
	c_t1_t2_t4_mem1 += MAS_MEM[5]
	S += 21 < c_t1_t2_t4_mem1
	S += c_t1_t2_t4_mem1 <= c_t1_t2_t4

	c_t1_t20 = S.Task('c_t1_t20', length=1, delay_cost=1)
	c_t1_t20 += alt(MAS)
	c_t1_t20_mem0 = S.Task('c_t1_t20_mem0', length=1, delay_cost=1)
	c_t1_t20_mem0 += MM_MEM[0]
	S += 45 < c_t1_t20_mem0
	S += c_t1_t20_mem0 <= c_t1_t20

	c_t1_t20_mem1 = S.Task('c_t1_t20_mem1', length=1, delay_cost=1)
	c_t1_t20_mem1 += MM_MEM[3]
	S += 45 < c_t1_t20_mem1
	S += c_t1_t20_mem1 <= c_t1_t20

	c_t1_t2_t5 = S.Task('c_t1_t2_t5', length=1, delay_cost=1)
	c_t1_t2_t5 += alt(MAS)
	c_t1_t2_t5_mem0 = S.Task('c_t1_t2_t5_mem0', length=1, delay_cost=1)
	c_t1_t2_t5_mem0 += MM_MEM[0]
	S += 45 < c_t1_t2_t5_mem0
	S += c_t1_t2_t5_mem0 <= c_t1_t2_t5

	c_t1_t2_t5_mem1 = S.Task('c_t1_t2_t5_mem1', length=1, delay_cost=1)
	c_t1_t2_t5_mem1 += MM_MEM[3]
	S += 45 < c_t1_t2_t5_mem1
	S += c_t1_t2_t5_mem1 <= c_t1_t2_t5

	c_t1_t40 = S.Task('c_t1_t40', length=1, delay_cost=1)
	c_t1_t40 += alt(MAS)
	c_t1_t40_mem0 = S.Task('c_t1_t40_mem0', length=1, delay_cost=1)
	c_t1_t40_mem0 += MAS_MEM[2]
	S += 12 < c_t1_t40_mem0
	S += c_t1_t40_mem0 <= c_t1_t40

	c_t1_t40_mem1 = S.Task('c_t1_t40_mem1', length=1, delay_cost=1)
	c_t1_t40_mem1 += MAS_MEM[7]
	S += 40 < c_t1_t40_mem1
	S += c_t1_t40_mem1 <= c_t1_t40

	c_t1_t41 = S.Task('c_t1_t41', length=1, delay_cost=1)
	c_t1_t41 += alt(MAS)
	c_t1_t41_mem0 = S.Task('c_t1_t41_mem0', length=1, delay_cost=1)
	c_t1_t41_mem0 += MAS_MEM[6]
	S += 40 < c_t1_t41_mem0
	S += c_t1_t41_mem0 <= c_t1_t41

	c_t1_t41_mem1 = S.Task('c_t1_t41_mem1', length=1, delay_cost=1)
	c_t1_t41_mem1 += MAS_MEM[3]
	S += 12 < c_t1_t41_mem1
	S += c_t1_t41_mem1 <= c_t1_t41

	c_t111 = S.Task('c_t111', length=1, delay_cost=1)
	c_t111 += alt(MAS)
	c_t111_mem0 = S.Task('c_t111_mem0', length=1, delay_cost=1)
	c_t111_mem0 += MAS_MEM[6]
	S += 40 < c_t111_mem0
	S += c_t111_mem0 <= c_t111

	c_t111_mem1 = S.Task('c_t111_mem1', length=1, delay_cost=1)
	c_t111_mem1 += MAS_MEM[7]
	S += 40 < c_t111_mem1
	S += c_t111_mem1 <= c_t111

	c_t2_t2_t4 = S.Task('c_t2_t2_t4', length=6, delay_cost=1)
	c_t2_t2_t4 += alt(MM)
	c_t2_t2_t4_in = S.Task('c_t2_t2_t4_in', length=1, delay_cost=1)
	c_t2_t2_t4_in += alt(MM_in)
	S += c_t2_t2_t4_in*MM_in[0]<=c_t2_t2_t4*MM[0]
	S += c_t2_t2_t4_in*MM_in[1]<=c_t2_t2_t4*MM[1]
	c_t2_t2_t4_mem0 = S.Task('c_t2_t2_t4_mem0', length=1, delay_cost=1)
	c_t2_t2_t4_mem0 += MAS_MEM[2]
	S += 49 < c_t2_t2_t4_mem0
	S += c_t2_t2_t4_mem0 <= c_t2_t2_t4

	c_t2_t2_t4_mem1 = S.Task('c_t2_t2_t4_mem1', length=1, delay_cost=1)
	c_t2_t2_t4_mem1 += MAS_MEM[3]
	S += 24 < c_t2_t2_t4_mem1
	S += c_t2_t2_t4_mem1 <= c_t2_t2_t4

	c_t2_t20 = S.Task('c_t2_t20', length=1, delay_cost=1)
	c_t2_t20 += alt(MAS)
	c_t2_t20_mem0 = S.Task('c_t2_t20_mem0', length=1, delay_cost=1)
	c_t2_t20_mem0 += MM_MEM[2]
	S += 49 < c_t2_t20_mem0
	S += c_t2_t20_mem0 <= c_t2_t20

	c_t2_t20_mem1 = S.Task('c_t2_t20_mem1', length=1, delay_cost=1)
	c_t2_t20_mem1 += MM_MEM[1]
	S += 50 < c_t2_t20_mem1
	S += c_t2_t20_mem1 <= c_t2_t20

	c_t2_t2_t5 = S.Task('c_t2_t2_t5', length=1, delay_cost=1)
	c_t2_t2_t5 += alt(MAS)
	c_t2_t2_t5_mem0 = S.Task('c_t2_t2_t5_mem0', length=1, delay_cost=1)
	c_t2_t2_t5_mem0 += MM_MEM[2]
	S += 49 < c_t2_t2_t5_mem0
	S += c_t2_t2_t5_mem0 <= c_t2_t2_t5

	c_t2_t2_t5_mem1 = S.Task('c_t2_t2_t5_mem1', length=1, delay_cost=1)
	c_t2_t2_t5_mem1 += MM_MEM[1]
	S += 50 < c_t2_t2_t5_mem1
	S += c_t2_t2_t5_mem1 <= c_t2_t2_t5

	c_t2_t40 = S.Task('c_t2_t40', length=1, delay_cost=1)
	c_t2_t40 += alt(MAS)
	c_t2_t40_mem0 = S.Task('c_t2_t40_mem0', length=1, delay_cost=1)
	c_t2_t40_mem0 += MAS_MEM[2]
	S += 10 < c_t2_t40_mem0
	S += c_t2_t40_mem0 <= c_t2_t40

	c_t2_t40_mem1 = S.Task('c_t2_t40_mem1', length=1, delay_cost=1)
	c_t2_t40_mem1 += MAS_MEM[7]
	S += 18 < c_t2_t40_mem1
	S += c_t2_t40_mem1 <= c_t2_t40

	c_t2_t41 = S.Task('c_t2_t41', length=1, delay_cost=1)
	c_t2_t41 += alt(MAS)
	c_t2_t41_mem0 = S.Task('c_t2_t41_mem0', length=1, delay_cost=1)
	c_t2_t41_mem0 += MAS_MEM[6]
	S += 18 < c_t2_t41_mem0
	S += c_t2_t41_mem0 <= c_t2_t41

	c_t2_t41_mem1 = S.Task('c_t2_t41_mem1', length=1, delay_cost=1)
	c_t2_t41_mem1 += MAS_MEM[3]
	S += 10 < c_t2_t41_mem1
	S += c_t2_t41_mem1 <= c_t2_t41

	c_t211 = S.Task('c_t211', length=1, delay_cost=1)
	c_t211 += alt(MAS)
	c_t211_mem0 = S.Task('c_t211_mem0', length=1, delay_cost=1)
	c_t211_mem0 += MAS_MEM[6]
	S += 18 < c_t211_mem0
	S += c_t211_mem0 <= c_t211

	c_t211_mem1 = S.Task('c_t211_mem1', length=1, delay_cost=1)
	c_t211_mem1 += MAS_MEM[7]
	S += 18 < c_t211_mem1
	S += c_t211_mem1 <= c_t211

	c_t3_t2_t0 = S.Task('c_t3_t2_t0', length=6, delay_cost=1)
	c_t3_t2_t0 += alt(MM)
	c_t3_t2_t0_in = S.Task('c_t3_t2_t0_in', length=1, delay_cost=1)
	c_t3_t2_t0_in += alt(MM_in)
	S += c_t3_t2_t0_in*MM_in[0]<=c_t3_t2_t0*MM[0]
	S += c_t3_t2_t0_in*MM_in[1]<=c_t3_t2_t0*MM[1]
	c_t3_t2_t0_mem0 = S.Task('c_t3_t2_t0_mem0', length=1, delay_cost=1)
	c_t3_t2_t0_mem0 += MAS_MEM[0]
	S += 39 < c_t3_t2_t0_mem0
	S += c_t3_t2_t0_mem0 <= c_t3_t2_t0

	c_t3_t2_t0_mem1 = S.Task('c_t3_t2_t0_mem1', length=1, delay_cost=1)
	c_t3_t2_t0_mem1 += MAS_MEM[3]
	S += 28 < c_t3_t2_t0_mem1
	S += c_t3_t2_t0_mem1 <= c_t3_t2_t0

	c_t3_t2_t1 = S.Task('c_t3_t2_t1', length=6, delay_cost=1)
	c_t3_t2_t1 += alt(MM)
	c_t3_t2_t1_in = S.Task('c_t3_t2_t1_in', length=1, delay_cost=1)
	c_t3_t2_t1_in += alt(MM_in)
	S += c_t3_t2_t1_in*MM_in[0]<=c_t3_t2_t1*MM[0]
	S += c_t3_t2_t1_in*MM_in[1]<=c_t3_t2_t1*MM[1]
	c_t3_t2_t1_mem0 = S.Task('c_t3_t2_t1_mem0', length=1, delay_cost=1)
	c_t3_t2_t1_mem0 += MAS_MEM[4]
	S += 50 < c_t3_t2_t1_mem0
	S += c_t3_t2_t1_mem0 <= c_t3_t2_t1

	c_t3_t2_t1_mem1 = S.Task('c_t3_t2_t1_mem1', length=1, delay_cost=1)
	c_t3_t2_t1_mem1 += MAS_MEM[1]
	S += 30 < c_t3_t2_t1_mem1
	S += c_t3_t2_t1_mem1 <= c_t3_t2_t1

	c_t3_t2_t2 = S.Task('c_t3_t2_t2', length=1, delay_cost=1)
	c_t3_t2_t2 += alt(MAS)
	c_t3_t2_t2_mem0 = S.Task('c_t3_t2_t2_mem0', length=1, delay_cost=1)
	c_t3_t2_t2_mem0 += MAS_MEM[0]
	S += 39 < c_t3_t2_t2_mem0
	S += c_t3_t2_t2_mem0 <= c_t3_t2_t2

	c_t3_t2_t2_mem1 = S.Task('c_t3_t2_t2_mem1', length=1, delay_cost=1)
	c_t3_t2_t2_mem1 += MAS_MEM[5]
	S += 50 < c_t3_t2_t2_mem1
	S += c_t3_t2_t2_mem1 <= c_t3_t2_t2

	c_t3_t31 = S.Task('c_t3_t31', length=1, delay_cost=1)
	c_t3_t31 += alt(MAS)
	c_t3_t31_mem0 = S.Task('c_t3_t31_mem0', length=1, delay_cost=1)
	c_t3_t31_mem0 += MM_MEM[0]
	S += 35 < c_t3_t31_mem0
	S += c_t3_t31_mem0 <= c_t3_t31

	c_t3_t31_mem1 = S.Task('c_t3_t31_mem1', length=1, delay_cost=1)
	c_t3_t31_mem1 += MAS_MEM[7]
	S += 34 < c_t3_t31_mem1
	S += c_t3_t31_mem1 <= c_t3_t31

	c_t310 = S.Task('c_t310', length=1, delay_cost=1)
	c_t310 += alt(MAS)
	c_t310_mem0 = S.Task('c_t310_mem0', length=1, delay_cost=1)
	c_t310_mem0 += MAS_MEM[6]
	S += 35 < c_t310_mem0
	S += c_t310_mem0 <= c_t310

	c_t310_mem1 = S.Task('c_t310_mem1', length=1, delay_cost=1)
	c_t310_mem1 += MAS_MEM[7]
	S += 35 < c_t310_mem1
	S += c_t310_mem1 <= c_t310

	c_t4_t2_t0 = S.Task('c_t4_t2_t0', length=6, delay_cost=1)
	c_t4_t2_t0 += alt(MM)
	c_t4_t2_t0_in = S.Task('c_t4_t2_t0_in', length=1, delay_cost=1)
	c_t4_t2_t0_in += alt(MM_in)
	S += c_t4_t2_t0_in*MM_in[0]<=c_t4_t2_t0*MM[0]
	S += c_t4_t2_t0_in*MM_in[1]<=c_t4_t2_t0*MM[1]
	c_t4_t2_t0_mem0 = S.Task('c_t4_t2_t0_mem0', length=1, delay_cost=1)
	c_t4_t2_t0_mem0 += MAS_MEM[2]
	S += 47 < c_t4_t2_t0_mem0
	S += c_t4_t2_t0_mem0 <= c_t4_t2_t0

	c_t4_t2_t0_mem1 = S.Task('c_t4_t2_t0_mem1', length=1, delay_cost=1)
	c_t4_t2_t0_mem1 += MAS_MEM[1]
	S += 34 < c_t4_t2_t0_mem1
	S += c_t4_t2_t0_mem1 <= c_t4_t2_t0

	c_t4_t2_t1 = S.Task('c_t4_t2_t1', length=6, delay_cost=1)
	c_t4_t2_t1 += alt(MM)
	c_t4_t2_t1_in = S.Task('c_t4_t2_t1_in', length=1, delay_cost=1)
	c_t4_t2_t1_in += alt(MM_in)
	S += c_t4_t2_t1_in*MM_in[0]<=c_t4_t2_t1*MM[0]
	S += c_t4_t2_t1_in*MM_in[1]<=c_t4_t2_t1*MM[1]
	c_t4_t2_t1_mem0 = S.Task('c_t4_t2_t1_mem0', length=1, delay_cost=1)
	c_t4_t2_t1_mem0 += MAS_MEM[4]
	S += 42 < c_t4_t2_t1_mem0
	S += c_t4_t2_t1_mem0 <= c_t4_t2_t1

	c_t4_t2_t1_mem1 = S.Task('c_t4_t2_t1_mem1', length=1, delay_cost=1)
	c_t4_t2_t1_mem1 += MAS_MEM[7]
	S += 36 < c_t4_t2_t1_mem1
	S += c_t4_t2_t1_mem1 <= c_t4_t2_t1

	c_t4_t2_t2 = S.Task('c_t4_t2_t2', length=1, delay_cost=1)
	c_t4_t2_t2 += alt(MAS)
	c_t4_t2_t2_mem0 = S.Task('c_t4_t2_t2_mem0', length=1, delay_cost=1)
	c_t4_t2_t2_mem0 += MAS_MEM[2]
	S += 47 < c_t4_t2_t2_mem0
	S += c_t4_t2_t2_mem0 <= c_t4_t2_t2

	c_t4_t2_t2_mem1 = S.Task('c_t4_t2_t2_mem1', length=1, delay_cost=1)
	c_t4_t2_t2_mem1 += MAS_MEM[5]
	S += 42 < c_t4_t2_t2_mem1
	S += c_t4_t2_t2_mem1 <= c_t4_t2_t2

	c_t4_t31 = S.Task('c_t4_t31', length=1, delay_cost=1)
	c_t4_t31 += alt(MAS)
	c_t4_t31_mem0 = S.Task('c_t4_t31_mem0', length=1, delay_cost=1)
	c_t4_t31_mem0 += MM_MEM[0]
	S += 39 < c_t4_t31_mem0
	S += c_t4_t31_mem0 <= c_t4_t31

	c_t4_t31_mem1 = S.Task('c_t4_t31_mem1', length=1, delay_cost=1)
	c_t4_t31_mem1 += MAS_MEM[3]
	S += 42 < c_t4_t31_mem1
	S += c_t4_t31_mem1 <= c_t4_t31

	c_t410 = S.Task('c_t410', length=1, delay_cost=1)
	c_t410 += alt(MAS)
	c_t410_mem0 = S.Task('c_t410_mem0', length=1, delay_cost=1)
	c_t410_mem0 += MAS_MEM[4]
	S += 41 < c_t410_mem0
	S += c_t410_mem0 <= c_t410

	c_t410_mem1 = S.Task('c_t410_mem1', length=1, delay_cost=1)
	c_t410_mem1 += MAS_MEM[5]
	S += 41 < c_t410_mem1
	S += c_t410_mem1 <= c_t410

	c_t5_t2_t0 = S.Task('c_t5_t2_t0', length=6, delay_cost=1)
	c_t5_t2_t0 += alt(MM)
	c_t5_t2_t0_in = S.Task('c_t5_t2_t0_in', length=1, delay_cost=1)
	c_t5_t2_t0_in += alt(MM_in)
	S += c_t5_t2_t0_in*MM_in[0]<=c_t5_t2_t0*MM[0]
	S += c_t5_t2_t0_in*MM_in[1]<=c_t5_t2_t0*MM[1]
	c_t5_t2_t0_mem0 = S.Task('c_t5_t2_t0_mem0', length=1, delay_cost=1)
	c_t5_t2_t0_mem0 += MAS_MEM[4]
	S += 39 < c_t5_t2_t0_mem0
	S += c_t5_t2_t0_mem0 <= c_t5_t2_t0

	c_t5_t2_t0_mem1 = S.Task('c_t5_t2_t0_mem1', length=1, delay_cost=1)
	c_t5_t2_t0_mem1 += MAS_MEM[7]
	S += 38 < c_t5_t2_t0_mem1
	S += c_t5_t2_t0_mem1 <= c_t5_t2_t0

	c_t5_t2_t1 = S.Task('c_t5_t2_t1', length=6, delay_cost=1)
	c_t5_t2_t1 += alt(MM)
	c_t5_t2_t1_in = S.Task('c_t5_t2_t1_in', length=1, delay_cost=1)
	c_t5_t2_t1_in += alt(MM_in)
	S += c_t5_t2_t1_in*MM_in[0]<=c_t5_t2_t1*MM[0]
	S += c_t5_t2_t1_in*MM_in[1]<=c_t5_t2_t1*MM[1]
	c_t5_t2_t1_mem0 = S.Task('c_t5_t2_t1_mem0', length=1, delay_cost=1)
	c_t5_t2_t1_mem0 += MAS_MEM[4]
	S += 48 < c_t5_t2_t1_mem0
	S += c_t5_t2_t1_mem0 <= c_t5_t2_t1

	c_t5_t2_t1_mem1 = S.Task('c_t5_t2_t1_mem1', length=1, delay_cost=1)
	c_t5_t2_t1_mem1 += MAS_MEM[3]
	S += 38 < c_t5_t2_t1_mem1
	S += c_t5_t2_t1_mem1 <= c_t5_t2_t1

	c_t5_t2_t2 = S.Task('c_t5_t2_t2', length=1, delay_cost=1)
	c_t5_t2_t2 += alt(MAS)
	c_t5_t2_t2_mem0 = S.Task('c_t5_t2_t2_mem0', length=1, delay_cost=1)
	c_t5_t2_t2_mem0 += MAS_MEM[4]
	S += 39 < c_t5_t2_t2_mem0
	S += c_t5_t2_t2_mem0 <= c_t5_t2_t2

	c_t5_t2_t2_mem1 = S.Task('c_t5_t2_t2_mem1', length=1, delay_cost=1)
	c_t5_t2_t2_mem1 += MAS_MEM[5]
	S += 48 < c_t5_t2_t2_mem1
	S += c_t5_t2_t2_mem1 <= c_t5_t2_t2

	c_t5_t31 = S.Task('c_t5_t31', length=1, delay_cost=1)
	c_t5_t31 += alt(MAS)
	c_t5_t31_mem0 = S.Task('c_t5_t31_mem0', length=1, delay_cost=1)
	c_t5_t31_mem0 += MM_MEM[2]
	S += 44 < c_t5_t31_mem0
	S += c_t5_t31_mem0 <= c_t5_t31

	c_t5_t31_mem1 = S.Task('c_t5_t31_mem1', length=1, delay_cost=1)
	c_t5_t31_mem1 += MAS_MEM[5]
	S += 43 < c_t5_t31_mem1
	S += c_t5_t31_mem1 <= c_t5_t31

	c_t510 = S.Task('c_t510', length=1, delay_cost=1)
	c_t510 += alt(MAS)
	c_t510_mem0 = S.Task('c_t510_mem0', length=1, delay_cost=1)
	c_t510_mem0 += MAS_MEM[0]
	S += 44 < c_t510_mem0
	S += c_t510_mem0 <= c_t510

	c_t510_mem1 = S.Task('c_t510_mem1', length=1, delay_cost=1)
	c_t510_mem1 += MAS_MEM[1]
	S += 44 < c_t510_mem1
	S += c_t510_mem1 <= c_t510

	c_s0010 = S.Task('c_s0010', length=1, delay_cost=1)
	c_s0010 += alt(MAS)
	c_s0010_mem0 = S.Task('c_s0010_mem0', length=1, delay_cost=1)
	c_s0010_mem0 += MAS_MEM[0]
	S += 10 < c_s0010_mem0
	S += c_s0010_mem0 <= c_s0010

	c_s0010_mem1 = S.Task('c_s0010_mem1', length=1, delay_cost=1)
	c_s0010_mem1 += MAS_MEM[7]
	S += 13 < c_s0010_mem1
	S += c_s0010_mem1 <= c_s0010

	c_s1010 = S.Task('c_s1010', length=1, delay_cost=1)
	c_s1010 += alt(MAS)
	c_s1010_mem0 = S.Task('c_s1010_mem0', length=1, delay_cost=1)
	c_s1010_mem0 += MAS_MEM[6]
	S += 13 < c_s1010_mem0
	S += c_s1010_mem0 <= c_s1010

	c_s1010_mem1 = S.Task('c_s1010_mem1', length=1, delay_cost=1)
	c_s1010_mem1 += MAS_MEM[1]
	S += 11 < c_s1010_mem1
	S += c_s1010_mem1 <= c_s1010

	c_s2010 = S.Task('c_s2010', length=1, delay_cost=1)
	c_s2010 += alt(MAS)
	c_s2010_mem0 = S.Task('c_s2010_mem0', length=1, delay_cost=1)
	c_s2010_mem0 += MAS_MEM[0]
	S += 11 < c_s2010_mem0
	S += c_s2010_mem0 <= c_s2010

	c_s2010_mem1 = S.Task('c_s2010_mem1', length=1, delay_cost=1)
	c_s2010_mem1 += MAS_MEM[1]
	S += 10 < c_s2010_mem1
	S += c_s2010_mem1 <= c_s2010

	solvers.mip.solve(S,msg=1,kind='CPLEX',ratio_gap=1.01)

	solution = [['hoge']*len(S.solution()[1]) for i in range(len(S.solution()))]
	for i in range(len(S.solution())):
		for j in range(len(S.solution()[i])):
			solution[i][j]=str(S.solution()[i][j])
	print(solution)

	cycles = int(solution[-1][3])

	pic_file_name = "/home/mfukuda/ABE/multiRAM_multiMAS_16mux/scheduling_result/stage6MM2_stage1MAS4/SQR/schedule3.png"
	if(S.solution() != []):
		plotters.matplotlib.plot(S,img_filename=pic_file_name, show_task_labels=False, fig_size=(cycles*0.25+3, 6))

	return solution
